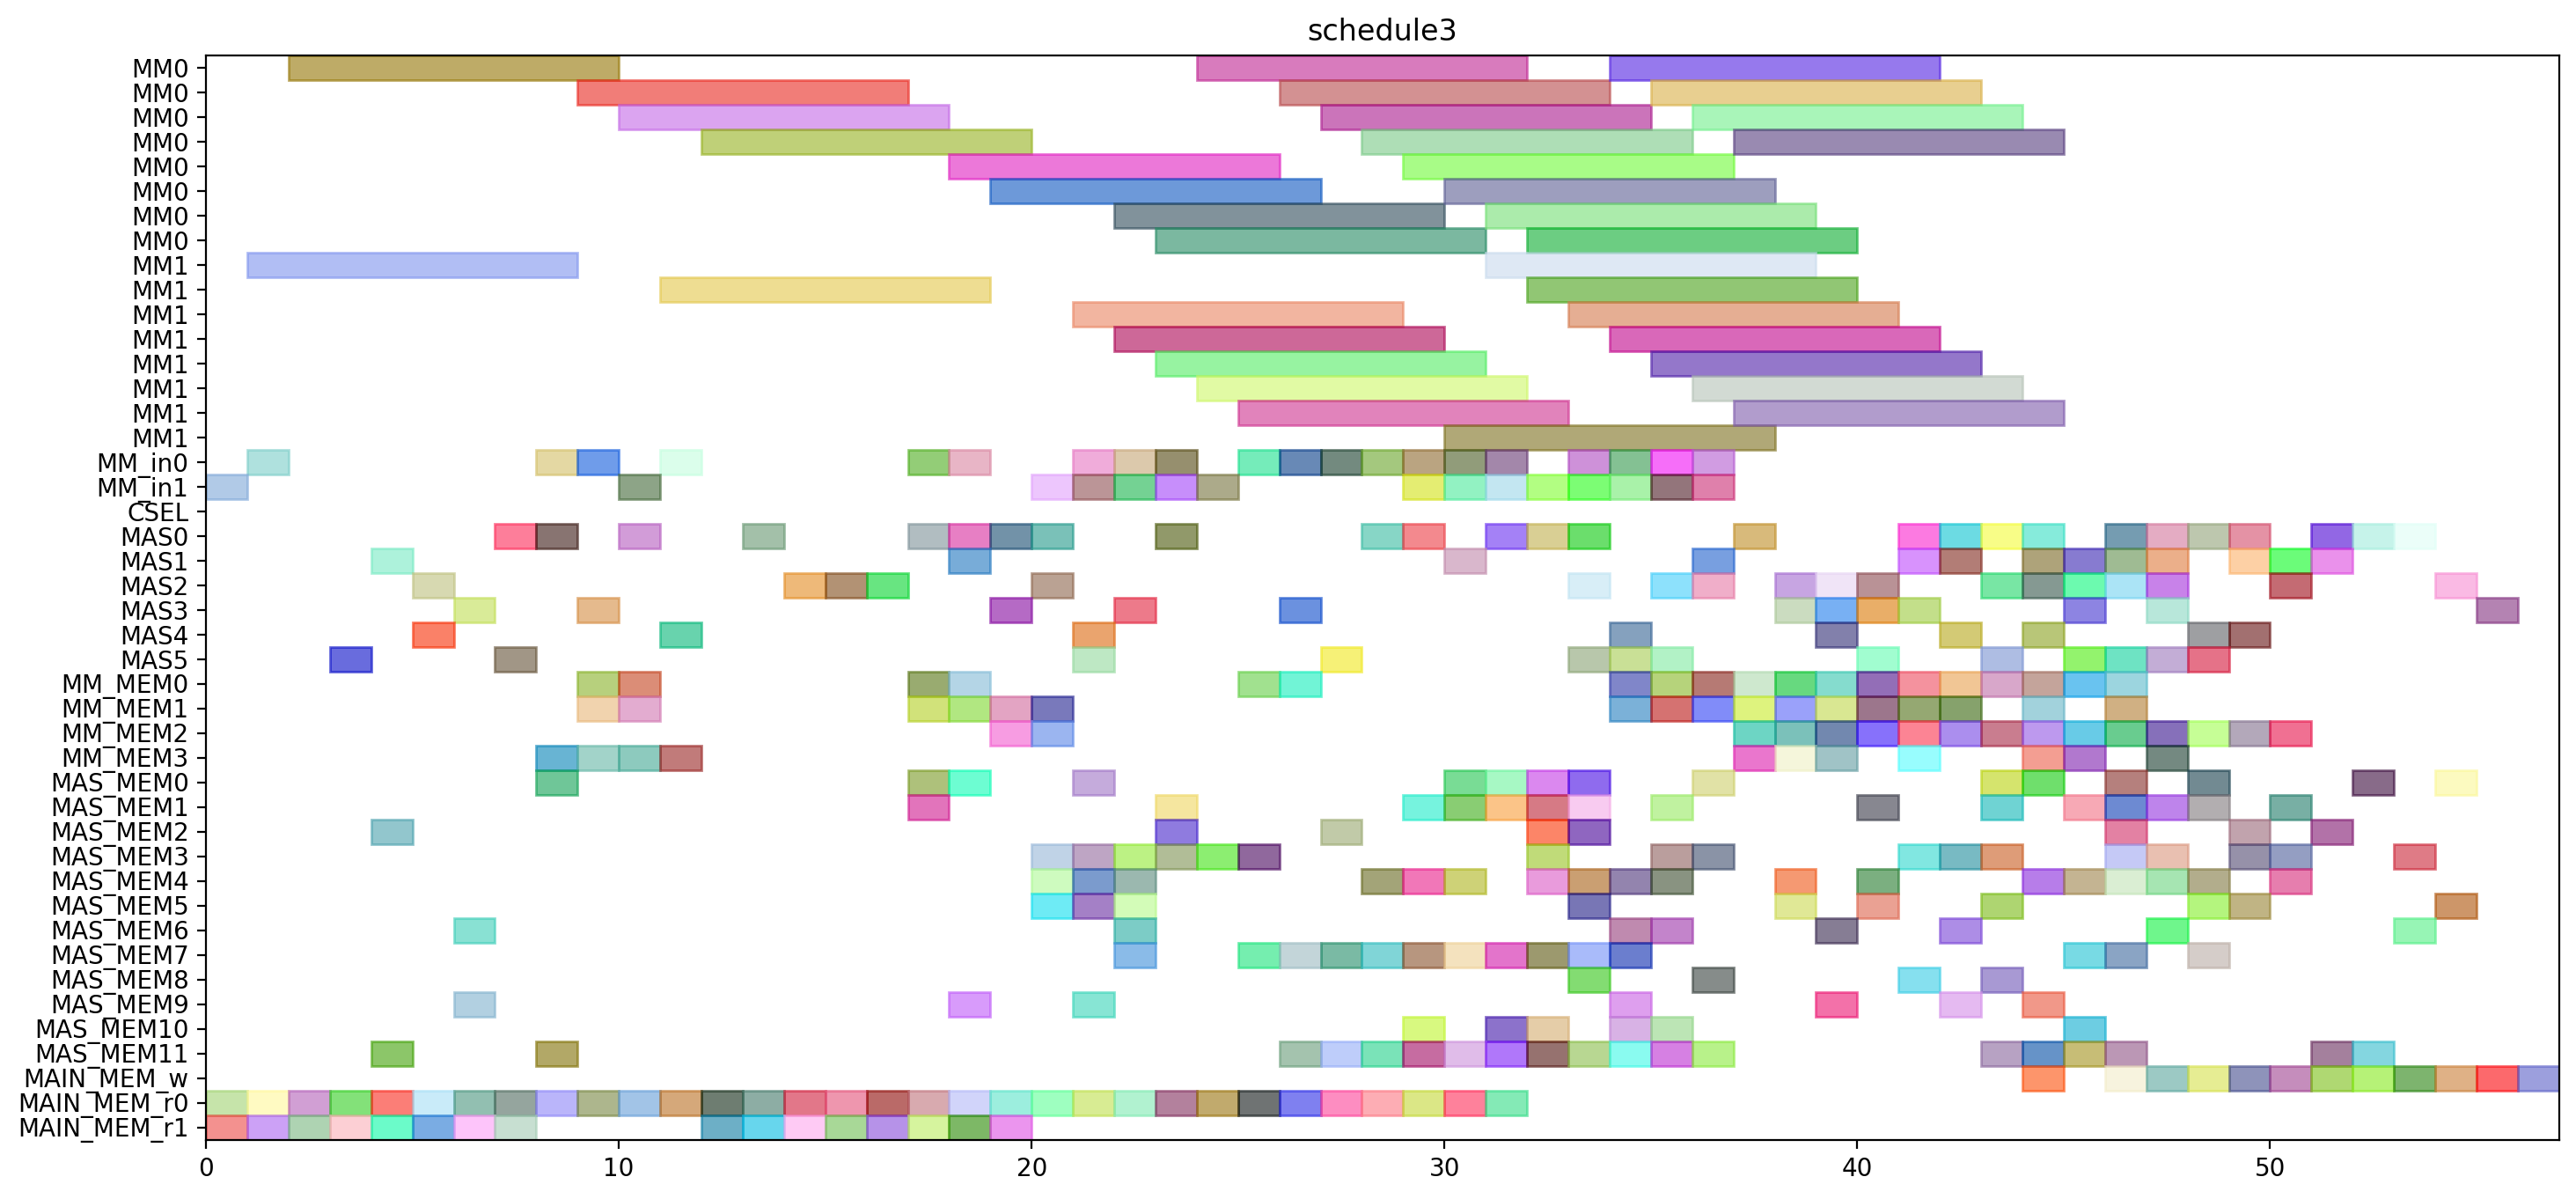

Generate this figure with Python:
from pyschedule import Scenario, solvers, plotters, alt


def solve():
	horizon = 169
	S = Scenario("schedule3", horizon=horizon)

	# resource
	MM = S.Resources('MM', num=2, size=8)
	MM_in = S.Resources('MM_in', num=2)
	CSEL = S.Resource('CSEL')
	MAS = S.Resources('MAS', num=6, size=1, periods=range(1, horizon))
	MM_MEM = S.Resources('MM_MEM', num=4)
	MAS_MEM = S.Resources('MAS_MEM', num=12)
	MAIN_MEM_w = S.Resource('MAIN_MEM_w', size=1)
	MAIN_MEM_r = S.Resources('MAIN_MEM_r', num=2)

	# result of previous scheduling
	c_qinv_denom_inv1__in = S.Task('c_qinv_denom_inv1__in', length=1, delay_cost=1)
	S += c_qinv_denom_inv1__in >= 0
	c_qinv_denom_inv1__in += MM_in[1]

	c_qinv_denom_inv1__mem0 = S.Task('c_qinv_denom_inv1__mem0', length=1, delay_cost=1)
	S += c_qinv_denom_inv1__mem0 >= 0
	c_qinv_denom_inv1__mem0 += MAIN_MEM_r[0]

	c_qinv_denom_inv1__mem1 = S.Task('c_qinv_denom_inv1__mem1', length=1, delay_cost=1)
	S += c_qinv_denom_inv1__mem1 >= 0
	c_qinv_denom_inv1__mem1 += MAIN_MEM_r[1]

	c_qinv_denom_inv0_in = S.Task('c_qinv_denom_inv0_in', length=1, delay_cost=1)
	S += c_qinv_denom_inv0_in >= 1
	c_qinv_denom_inv0_in += MM_in[0]

	c_qinv_denom_inv0_mem0 = S.Task('c_qinv_denom_inv0_mem0', length=1, delay_cost=1)
	S += c_qinv_denom_inv0_mem0 >= 1
	c_qinv_denom_inv0_mem0 += MAIN_MEM_r[0]

	c_qinv_denom_inv0_mem1 = S.Task('c_qinv_denom_inv0_mem1', length=1, delay_cost=1)
	S += c_qinv_denom_inv0_mem1 >= 1
	c_qinv_denom_inv0_mem1 += MAIN_MEM_r[1]

	c_qinv_denom_inv1_ = S.Task('c_qinv_denom_inv1_', length=8, delay_cost=1)
	S += c_qinv_denom_inv1_ >= 1
	c_qinv_denom_inv1_ += MM[1]

	c2_t21_mem0 = S.Task('c2_t21_mem0', length=1, delay_cost=1)
	S += c2_t21_mem0 >= 2
	c2_t21_mem0 += MAIN_MEM_r[0]

	c2_t21_mem1 = S.Task('c2_t21_mem1', length=1, delay_cost=1)
	S += c2_t21_mem1 >= 2
	c2_t21_mem1 += MAIN_MEM_r[1]

	c_qinv_denom_inv0 = S.Task('c_qinv_denom_inv0', length=8, delay_cost=1)
	S += c_qinv_denom_inv0 >= 2
	c_qinv_denom_inv0 += MM[0]

	c2_t20_mem0 = S.Task('c2_t20_mem0', length=1, delay_cost=1)
	S += c2_t20_mem0 >= 3
	c2_t20_mem0 += MAIN_MEM_r[0]

	c2_t20_mem1 = S.Task('c2_t20_mem1', length=1, delay_cost=1)
	S += c2_t20_mem1 >= 3
	c2_t20_mem1 += MAIN_MEM_r[1]

	c2_t21 = S.Task('c2_t21', length=1, delay_cost=1)
	S += c2_t21 >= 3
	c2_t21 += MAS[5]

	c0_t21_mem0 = S.Task('c0_t21_mem0', length=1, delay_cost=1)
	S += c0_t21_mem0 >= 4
	c0_t21_mem0 += MAIN_MEM_r[0]

	c0_t21_mem1 = S.Task('c0_t21_mem1', length=1, delay_cost=1)
	S += c0_t21_mem1 >= 4
	c0_t21_mem1 += MAIN_MEM_r[1]

	c2_t20 = S.Task('c2_t20', length=1, delay_cost=1)
	S += c2_t20 >= 4
	c2_t20 += MAS[1]

	c2_t4_t2_mem0 = S.Task('c2_t4_t2_mem0', length=1, delay_cost=1)
	S += c2_t4_t2_mem0 >= 4
	c2_t4_t2_mem0 += MAS_MEM[2]

	c2_t4_t2_mem1 = S.Task('c2_t4_t2_mem1', length=1, delay_cost=1)
	S += c2_t4_t2_mem1 >= 4
	c2_t4_t2_mem1 += MAS_MEM[11]

	c0_t20_mem0 = S.Task('c0_t20_mem0', length=1, delay_cost=1)
	S += c0_t20_mem0 >= 5
	c0_t20_mem0 += MAIN_MEM_r[0]

	c0_t20_mem1 = S.Task('c0_t20_mem1', length=1, delay_cost=1)
	S += c0_t20_mem1 >= 5
	c0_t20_mem1 += MAIN_MEM_r[1]

	c0_t21 = S.Task('c0_t21', length=1, delay_cost=1)
	S += c0_t21 >= 5
	c0_t21 += MAS[4]

	c2_t4_t2 = S.Task('c2_t4_t2', length=1, delay_cost=1)
	S += c2_t4_t2 >= 5
	c2_t4_t2 += MAS[2]

	c0_t20 = S.Task('c0_t20', length=1, delay_cost=1)
	S += c0_t20 >= 6
	c0_t20 += MAS[3]

	c0_t4_t2_mem0 = S.Task('c0_t4_t2_mem0', length=1, delay_cost=1)
	S += c0_t4_t2_mem0 >= 6
	c0_t4_t2_mem0 += MAS_MEM[6]

	c0_t4_t2_mem1 = S.Task('c0_t4_t2_mem1', length=1, delay_cost=1)
	S += c0_t4_t2_mem1 >= 6
	c0_t4_t2_mem1 += MAS_MEM[9]

	c1_t21_mem0 = S.Task('c1_t21_mem0', length=1, delay_cost=1)
	S += c1_t21_mem0 >= 6
	c1_t21_mem0 += MAIN_MEM_r[0]

	c1_t21_mem1 = S.Task('c1_t21_mem1', length=1, delay_cost=1)
	S += c1_t21_mem1 >= 6
	c1_t21_mem1 += MAIN_MEM_r[1]

	c0_t4_t2 = S.Task('c0_t4_t2', length=1, delay_cost=1)
	S += c0_t4_t2 >= 7
	c0_t4_t2 += MAS[0]

	c1_t20_mem0 = S.Task('c1_t20_mem0', length=1, delay_cost=1)
	S += c1_t20_mem0 >= 7
	c1_t20_mem0 += MAIN_MEM_r[0]

	c1_t20_mem1 = S.Task('c1_t20_mem1', length=1, delay_cost=1)
	S += c1_t20_mem1 >= 7
	c1_t20_mem1 += MAIN_MEM_r[1]

	c1_t21 = S.Task('c1_t21', length=1, delay_cost=1)
	S += c1_t21 >= 7
	c1_t21 += MAS[5]

	c1_t20 = S.Task('c1_t20', length=1, delay_cost=1)
	S += c1_t20 >= 8
	c1_t20 += MAS[0]

	c1_t4_t2_mem0 = S.Task('c1_t4_t2_mem0', length=1, delay_cost=1)
	S += c1_t4_t2_mem0 >= 8
	c1_t4_t2_mem0 += MAS_MEM[0]

	c1_t4_t2_mem1 = S.Task('c1_t4_t2_mem1', length=1, delay_cost=1)
	S += c1_t4_t2_mem1 >= 8
	c1_t4_t2_mem1 += MAS_MEM[11]

	c_qinv1__t1_in = S.Task('c_qinv1__t1_in', length=1, delay_cost=1)
	S += c_qinv1__t1_in >= 8
	c_qinv1__t1_in += MM_in[0]

	c_qinv1__t1_mem0 = S.Task('c_qinv1__t1_mem0', length=1, delay_cost=1)
	S += c_qinv1__t1_mem0 >= 8
	c_qinv1__t1_mem0 += MAIN_MEM_r[0]

	c_qinv1__t1_mem1 = S.Task('c_qinv1__t1_mem1', length=1, delay_cost=1)
	S += c_qinv1__t1_mem1 >= 8
	c_qinv1__t1_mem1 += MM_MEM[3]

	c1_t4_t2 = S.Task('c1_t4_t2', length=1, delay_cost=1)
	S += c1_t4_t2 >= 9
	c1_t4_t2 += MAS[3]

	c_qinv1__t0_in = S.Task('c_qinv1__t0_in', length=1, delay_cost=1)
	S += c_qinv1__t0_in >= 9
	c_qinv1__t0_in += MM_in[0]

	c_qinv1__t0_mem0 = S.Task('c_qinv1__t0_mem0', length=1, delay_cost=1)
	S += c_qinv1__t0_mem0 >= 9
	c_qinv1__t0_mem0 += MAIN_MEM_r[0]

	c_qinv1__t0_mem1 = S.Task('c_qinv1__t0_mem1', length=1, delay_cost=1)
	S += c_qinv1__t0_mem1 >= 9
	c_qinv1__t0_mem1 += MM_MEM[1]

	c_qinv1__t1 = S.Task('c_qinv1__t1', length=8, delay_cost=1)
	S += c_qinv1__t1 >= 9
	c_qinv1__t1 += MM[0]

	c_qinv1__t3_mem0 = S.Task('c_qinv1__t3_mem0', length=1, delay_cost=1)
	S += c_qinv1__t3_mem0 >= 9
	c_qinv1__t3_mem0 += MM_MEM[0]

	c_qinv1__t3_mem1 = S.Task('c_qinv1__t3_mem1', length=1, delay_cost=1)
	S += c_qinv1__t3_mem1 >= 9
	c_qinv1__t3_mem1 += MM_MEM[3]

	c_qinv0_t0_in = S.Task('c_qinv0_t0_in', length=1, delay_cost=1)
	S += c_qinv0_t0_in >= 10
	c_qinv0_t0_in += MM_in[1]

	c_qinv0_t0_mem0 = S.Task('c_qinv0_t0_mem0', length=1, delay_cost=1)
	S += c_qinv0_t0_mem0 >= 10
	c_qinv0_t0_mem0 += MAIN_MEM_r[0]

	c_qinv0_t0_mem1 = S.Task('c_qinv0_t0_mem1', length=1, delay_cost=1)
	S += c_qinv0_t0_mem1 >= 10
	c_qinv0_t0_mem1 += MM_MEM[1]

	c_qinv0_t3_mem0 = S.Task('c_qinv0_t3_mem0', length=1, delay_cost=1)
	S += c_qinv0_t3_mem0 >= 10
	c_qinv0_t3_mem0 += MM_MEM[0]

	c_qinv0_t3_mem1 = S.Task('c_qinv0_t3_mem1', length=1, delay_cost=1)
	S += c_qinv0_t3_mem1 >= 10
	c_qinv0_t3_mem1 += MM_MEM[3]

	c_qinv1__t0 = S.Task('c_qinv1__t0', length=8, delay_cost=1)
	S += c_qinv1__t0 >= 10
	c_qinv1__t0 += MM[0]

	c_qinv1__t3 = S.Task('c_qinv1__t3', length=1, delay_cost=1)
	S += c_qinv1__t3 >= 10
	c_qinv1__t3 += MAS[0]

	c_qinv0_t0 = S.Task('c_qinv0_t0', length=8, delay_cost=1)
	S += c_qinv0_t0 >= 11
	c_qinv0_t0 += MM[1]

	c_qinv0_t1_in = S.Task('c_qinv0_t1_in', length=1, delay_cost=1)
	S += c_qinv0_t1_in >= 11
	c_qinv0_t1_in += MM_in[0]

	c_qinv0_t1_mem0 = S.Task('c_qinv0_t1_mem0', length=1, delay_cost=1)
	S += c_qinv0_t1_mem0 >= 11
	c_qinv0_t1_mem0 += MAIN_MEM_r[0]

	c_qinv0_t1_mem1 = S.Task('c_qinv0_t1_mem1', length=1, delay_cost=1)
	S += c_qinv0_t1_mem1 >= 11
	c_qinv0_t1_mem1 += MM_MEM[3]

	c_qinv0_t3 = S.Task('c_qinv0_t3', length=1, delay_cost=1)
	S += c_qinv0_t3 >= 11
	c_qinv0_t3 += MAS[4]

	c2_t0_t2_mem0 = S.Task('c2_t0_t2_mem0', length=1, delay_cost=1)
	S += c2_t0_t2_mem0 >= 12
	c2_t0_t2_mem0 += MAIN_MEM_r[0]

	c2_t0_t2_mem1 = S.Task('c2_t0_t2_mem1', length=1, delay_cost=1)
	S += c2_t0_t2_mem1 >= 12
	c2_t0_t2_mem1 += MAIN_MEM_r[1]

	c_qinv0_t1 = S.Task('c_qinv0_t1', length=8, delay_cost=1)
	S += c_qinv0_t1 >= 12
	c_qinv0_t1 += MM[0]

	c1_t1_t2_mem0 = S.Task('c1_t1_t2_mem0', length=1, delay_cost=1)
	S += c1_t1_t2_mem0 >= 13
	c1_t1_t2_mem0 += MAIN_MEM_r[0]

	c1_t1_t2_mem1 = S.Task('c1_t1_t2_mem1', length=1, delay_cost=1)
	S += c1_t1_t2_mem1 >= 13
	c1_t1_t2_mem1 += MAIN_MEM_r[1]

	c2_t0_t2 = S.Task('c2_t0_t2', length=1, delay_cost=1)
	S += c2_t0_t2 >= 13
	c2_t0_t2 += MAS[0]

	c0_t1_t2_mem0 = S.Task('c0_t1_t2_mem0', length=1, delay_cost=1)
	S += c0_t1_t2_mem0 >= 14
	c0_t1_t2_mem0 += MAIN_MEM_r[0]

	c0_t1_t2_mem1 = S.Task('c0_t1_t2_mem1', length=1, delay_cost=1)
	S += c0_t1_t2_mem1 >= 14
	c0_t1_t2_mem1 += MAIN_MEM_r[1]

	c1_t1_t2 = S.Task('c1_t1_t2', length=1, delay_cost=1)
	S += c1_t1_t2 >= 14
	c1_t1_t2 += MAS[2]

	c0_t1_t2 = S.Task('c0_t1_t2', length=1, delay_cost=1)
	S += c0_t1_t2 >= 15
	c0_t1_t2 += MAS[2]

	c2_t1_t2_mem0 = S.Task('c2_t1_t2_mem0', length=1, delay_cost=1)
	S += c2_t1_t2_mem0 >= 15
	c2_t1_t2_mem0 += MAIN_MEM_r[0]

	c2_t1_t2_mem1 = S.Task('c2_t1_t2_mem1', length=1, delay_cost=1)
	S += c2_t1_t2_mem1 >= 15
	c2_t1_t2_mem1 += MAIN_MEM_r[1]

	c2_t1_t2 = S.Task('c2_t1_t2', length=1, delay_cost=1)
	S += c2_t1_t2 >= 16
	c2_t1_t2 += MAS[2]

	c_qinv1__t2_mem0 = S.Task('c_qinv1__t2_mem0', length=1, delay_cost=1)
	S += c_qinv1__t2_mem0 >= 16
	c_qinv1__t2_mem0 += MAIN_MEM_r[0]

	c_qinv1__t2_mem1 = S.Task('c_qinv1__t2_mem1', length=1, delay_cost=1)
	S += c_qinv1__t2_mem1 >= 16
	c_qinv1__t2_mem1 += MAIN_MEM_r[1]

	c_qinv0_t2_mem0 = S.Task('c_qinv0_t2_mem0', length=1, delay_cost=1)
	S += c_qinv0_t2_mem0 >= 17
	c_qinv0_t2_mem0 += MAIN_MEM_r[0]

	c_qinv0_t2_mem1 = S.Task('c_qinv0_t2_mem1', length=1, delay_cost=1)
	S += c_qinv0_t2_mem1 >= 17
	c_qinv0_t2_mem1 += MAIN_MEM_r[1]

	c_qinv1_0_mem0 = S.Task('c_qinv1_0_mem0', length=1, delay_cost=1)
	S += c_qinv1_0_mem0 >= 17
	c_qinv1_0_mem0 += MM_MEM[0]

	c_qinv1_0_mem1 = S.Task('c_qinv1_0_mem1', length=1, delay_cost=1)
	S += c_qinv1_0_mem1 >= 17
	c_qinv1_0_mem1 += MM_MEM[1]

	c_qinv1__t2 = S.Task('c_qinv1__t2', length=1, delay_cost=1)
	S += c_qinv1__t2 >= 17
	c_qinv1__t2 += MAS[0]

	c_qinv1__t4_in = S.Task('c_qinv1__t4_in', length=1, delay_cost=1)
	S += c_qinv1__t4_in >= 17
	c_qinv1__t4_in += MM_in[0]

	c_qinv1__t4_mem0 = S.Task('c_qinv1__t4_mem0', length=1, delay_cost=1)
	S += c_qinv1__t4_mem0 >= 17
	c_qinv1__t4_mem0 += MAS_MEM[0]

	c_qinv1__t4_mem1 = S.Task('c_qinv1__t4_mem1', length=1, delay_cost=1)
	S += c_qinv1__t4_mem1 >= 17
	c_qinv1__t4_mem1 += MAS_MEM[1]

	c1_t0_t2_mem0 = S.Task('c1_t0_t2_mem0', length=1, delay_cost=1)
	S += c1_t0_t2_mem0 >= 18
	c1_t0_t2_mem0 += MAIN_MEM_r[0]

	c1_t0_t2_mem1 = S.Task('c1_t0_t2_mem1', length=1, delay_cost=1)
	S += c1_t0_t2_mem1 >= 18
	c1_t0_t2_mem1 += MAIN_MEM_r[1]

	c_qinv0_t2 = S.Task('c_qinv0_t2', length=1, delay_cost=1)
	S += c_qinv0_t2 >= 18
	c_qinv0_t2 += MAS[0]

	c_qinv0_t4_in = S.Task('c_qinv0_t4_in', length=1, delay_cost=1)
	S += c_qinv0_t4_in >= 18
	c_qinv0_t4_in += MM_in[0]

	c_qinv0_t4_mem0 = S.Task('c_qinv0_t4_mem0', length=1, delay_cost=1)
	S += c_qinv0_t4_mem0 >= 18
	c_qinv0_t4_mem0 += MAS_MEM[0]

	c_qinv0_t4_mem1 = S.Task('c_qinv0_t4_mem1', length=1, delay_cost=1)
	S += c_qinv0_t4_mem1 >= 18
	c_qinv0_t4_mem1 += MAS_MEM[9]

	c_qinv1_0 = S.Task('c_qinv1_0', length=1, delay_cost=1)
	S += c_qinv1_0 >= 18
	c_qinv1_0 += MAS[1]

	c_qinv1__t4 = S.Task('c_qinv1__t4', length=8, delay_cost=1)
	S += c_qinv1__t4 >= 18
	c_qinv1__t4 += MM[0]

	c_qinv1__t5_mem0 = S.Task('c_qinv1__t5_mem0', length=1, delay_cost=1)
	S += c_qinv1__t5_mem0 >= 18
	c_qinv1__t5_mem0 += MM_MEM[0]

	c_qinv1__t5_mem1 = S.Task('c_qinv1__t5_mem1', length=1, delay_cost=1)
	S += c_qinv1__t5_mem1 >= 18
	c_qinv1__t5_mem1 += MM_MEM[1]

	c0_t0_t2_mem0 = S.Task('c0_t0_t2_mem0', length=1, delay_cost=1)
	S += c0_t0_t2_mem0 >= 19
	c0_t0_t2_mem0 += MAIN_MEM_r[0]

	c0_t0_t2_mem1 = S.Task('c0_t0_t2_mem1', length=1, delay_cost=1)
	S += c0_t0_t2_mem1 >= 19
	c0_t0_t2_mem1 += MAIN_MEM_r[1]

	c1_t0_t2 = S.Task('c1_t0_t2', length=1, delay_cost=1)
	S += c1_t0_t2 >= 19
	c1_t0_t2 += MAS[0]

	c_qinv00_mem0 = S.Task('c_qinv00_mem0', length=1, delay_cost=1)
	S += c_qinv00_mem0 >= 19
	c_qinv00_mem0 += MM_MEM[2]

	c_qinv00_mem1 = S.Task('c_qinv00_mem1', length=1, delay_cost=1)
	S += c_qinv00_mem1 >= 19
	c_qinv00_mem1 += MM_MEM[1]

	c_qinv0_t4 = S.Task('c_qinv0_t4', length=8, delay_cost=1)
	S += c_qinv0_t4 >= 19
	c_qinv0_t4 += MM[0]

	c_qinv1__t5 = S.Task('c_qinv1__t5', length=1, delay_cost=1)
	S += c_qinv1__t5 >= 19
	c_qinv1__t5 += MAS[3]

	c0_t0_t2 = S.Task('c0_t0_t2', length=1, delay_cost=1)
	S += c0_t0_t2 >= 20
	c0_t0_t2 += MAS[0]

	c1_t0_t0_in = S.Task('c1_t0_t0_in', length=1, delay_cost=1)
	S += c1_t0_t0_in >= 20
	c1_t0_t0_in += MM_in[1]

	c1_t0_t0_mem0 = S.Task('c1_t0_t0_mem0', length=1, delay_cost=1)
	S += c1_t0_t0_mem0 >= 20
	c1_t0_t0_mem0 += MAIN_MEM_r[0]

	c1_t0_t0_mem1 = S.Task('c1_t0_t0_mem1', length=1, delay_cost=1)
	S += c1_t0_t0_mem1 >= 20
	c1_t0_t0_mem1 += MAS_MEM[5]

	c1_t30_mem0 = S.Task('c1_t30_mem0', length=1, delay_cost=1)
	S += c1_t30_mem0 >= 20
	c1_t30_mem0 += MAS_MEM[4]

	c1_t30_mem1 = S.Task('c1_t30_mem1', length=1, delay_cost=1)
	S += c1_t30_mem1 >= 20
	c1_t30_mem1 += MAS_MEM[3]

	c_qinv00 = S.Task('c_qinv00', length=1, delay_cost=1)
	S += c_qinv00 >= 20
	c_qinv00 += MAS[2]

	c_qinv0_t5_mem0 = S.Task('c_qinv0_t5_mem0', length=1, delay_cost=1)
	S += c_qinv0_t5_mem0 >= 20
	c_qinv0_t5_mem0 += MM_MEM[2]

	c_qinv0_t5_mem1 = S.Task('c_qinv0_t5_mem1', length=1, delay_cost=1)
	S += c_qinv0_t5_mem1 >= 20
	c_qinv0_t5_mem1 += MM_MEM[1]

	c0_t0_t0_in = S.Task('c0_t0_t0_in', length=1, delay_cost=1)
	S += c0_t0_t0_in >= 21
	c0_t0_t0_in += MM_in[0]

	c0_t0_t0_mem0 = S.Task('c0_t0_t0_mem0', length=1, delay_cost=1)
	S += c0_t0_t0_mem0 >= 21
	c0_t0_t0_mem0 += MAIN_MEM_r[0]

	c0_t0_t0_mem1 = S.Task('c0_t0_t0_mem1', length=1, delay_cost=1)
	S += c0_t0_t0_mem1 >= 21
	c0_t0_t0_mem1 += MAS_MEM[5]

	c0_t30_mem0 = S.Task('c0_t30_mem0', length=1, delay_cost=1)
	S += c0_t30_mem0 >= 21
	c0_t30_mem0 += MAS_MEM[4]

	c0_t30_mem1 = S.Task('c0_t30_mem1', length=1, delay_cost=1)
	S += c0_t30_mem1 >= 21
	c0_t30_mem1 += MAS_MEM[3]

	c1_t0_t0 = S.Task('c1_t0_t0', length=8, delay_cost=1)
	S += c1_t0_t0 >= 21
	c1_t0_t0 += MM[1]

	c1_t30 = S.Task('c1_t30', length=1, delay_cost=1)
	S += c1_t30 >= 21
	c1_t30 += MAS[4]

	c1_t4_t0_in = S.Task('c1_t4_t0_in', length=1, delay_cost=1)
	S += c1_t4_t0_in >= 21
	c1_t4_t0_in += MM_in[1]

	c1_t4_t0_mem0 = S.Task('c1_t4_t0_mem0', length=1, delay_cost=1)
	S += c1_t4_t0_mem0 >= 21
	c1_t4_t0_mem0 += MAS_MEM[0]

	c1_t4_t0_mem1 = S.Task('c1_t4_t0_mem1', length=1, delay_cost=1)
	S += c1_t4_t0_mem1 >= 21
	c1_t4_t0_mem1 += MAS_MEM[9]

	c_qinv0_t5 = S.Task('c_qinv0_t5', length=1, delay_cost=1)
	S += c_qinv0_t5 >= 21
	c_qinv0_t5 += MAS[5]

	c0_t0_t0 = S.Task('c0_t0_t0', length=8, delay_cost=1)
	S += c0_t0_t0 >= 22
	c0_t0_t0 += MM[0]

	c0_t30 = S.Task('c0_t30', length=1, delay_cost=1)
	S += c0_t30 >= 22
	c0_t30 += MAS[3]

	c0_t4_t0_in = S.Task('c0_t4_t0_in', length=1, delay_cost=1)
	S += c0_t4_t0_in >= 22
	c0_t4_t0_in += MM_in[0]

	c0_t4_t0_mem0 = S.Task('c0_t4_t0_mem0', length=1, delay_cost=1)
	S += c0_t4_t0_mem0 >= 22
	c0_t4_t0_mem0 += MAS_MEM[6]

	c0_t4_t0_mem1 = S.Task('c0_t4_t0_mem1', length=1, delay_cost=1)
	S += c0_t4_t0_mem1 >= 22
	c0_t4_t0_mem1 += MAS_MEM[7]

	c1_t4_t0 = S.Task('c1_t4_t0', length=8, delay_cost=1)
	S += c1_t4_t0 >= 22
	c1_t4_t0 += MM[1]

	c2_t0_t0_in = S.Task('c2_t0_t0_in', length=1, delay_cost=1)
	S += c2_t0_t0_in >= 22
	c2_t0_t0_in += MM_in[1]

	c2_t0_t0_mem0 = S.Task('c2_t0_t0_mem0', length=1, delay_cost=1)
	S += c2_t0_t0_mem0 >= 22
	c2_t0_t0_mem0 += MAIN_MEM_r[0]

	c2_t0_t0_mem1 = S.Task('c2_t0_t0_mem1', length=1, delay_cost=1)
	S += c2_t0_t0_mem1 >= 22
	c2_t0_t0_mem1 += MAS_MEM[5]

	c2_t30_mem0 = S.Task('c2_t30_mem0', length=1, delay_cost=1)
	S += c2_t30_mem0 >= 22
	c2_t30_mem0 += MAS_MEM[4]

	c2_t30_mem1 = S.Task('c2_t30_mem1', length=1, delay_cost=1)
	S += c2_t30_mem1 >= 22
	c2_t30_mem1 += MAS_MEM[3]

	c0_t4_t0 = S.Task('c0_t4_t0', length=8, delay_cost=1)
	S += c0_t4_t0 >= 23
	c0_t4_t0 += MM[0]

	c1_t1_t0_in = S.Task('c1_t1_t0_in', length=1, delay_cost=1)
	S += c1_t1_t0_in >= 23
	c1_t1_t0_in += MM_in[0]

	c1_t1_t0_mem0 = S.Task('c1_t1_t0_mem0', length=1, delay_cost=1)
	S += c1_t1_t0_mem0 >= 23
	c1_t1_t0_mem0 += MAIN_MEM_r[0]

	c1_t1_t0_mem1 = S.Task('c1_t1_t0_mem1', length=1, delay_cost=1)
	S += c1_t1_t0_mem1 >= 23
	c1_t1_t0_mem1 += MAS_MEM[3]

	c2_t0_t0 = S.Task('c2_t0_t0', length=8, delay_cost=1)
	S += c2_t0_t0 >= 23
	c2_t0_t0 += MM[1]

	c2_t30 = S.Task('c2_t30', length=1, delay_cost=1)
	S += c2_t30 >= 23
	c2_t30 += MAS[0]

	c2_t4_t0_in = S.Task('c2_t4_t0_in', length=1, delay_cost=1)
	S += c2_t4_t0_in >= 23
	c2_t4_t0_in += MM_in[1]

	c2_t4_t0_mem0 = S.Task('c2_t4_t0_mem0', length=1, delay_cost=1)
	S += c2_t4_t0_mem0 >= 23
	c2_t4_t0_mem0 += MAS_MEM[2]

	c2_t4_t0_mem1 = S.Task('c2_t4_t0_mem1', length=1, delay_cost=1)
	S += c2_t4_t0_mem1 >= 23
	c2_t4_t0_mem1 += MAS_MEM[1]

	c1_t1_t0 = S.Task('c1_t1_t0', length=8, delay_cost=1)
	S += c1_t1_t0 >= 24
	c1_t1_t0 += MM[0]

	c2_t1_t0_in = S.Task('c2_t1_t0_in', length=1, delay_cost=1)
	S += c2_t1_t0_in >= 24
	c2_t1_t0_in += MM_in[1]

	c2_t1_t0_mem0 = S.Task('c2_t1_t0_mem0', length=1, delay_cost=1)
	S += c2_t1_t0_mem0 >= 24
	c2_t1_t0_mem0 += MAIN_MEM_r[0]

	c2_t1_t0_mem1 = S.Task('c2_t1_t0_mem1', length=1, delay_cost=1)
	S += c2_t1_t0_mem1 >= 24
	c2_t1_t0_mem1 += MAS_MEM[3]

	c2_t4_t0 = S.Task('c2_t4_t0', length=8, delay_cost=1)
	S += c2_t4_t0 >= 24
	c2_t4_t0 += MM[1]

	c0_t1_t0_in = S.Task('c0_t1_t0_in', length=1, delay_cost=1)
	S += c0_t1_t0_in >= 25
	c0_t1_t0_in += MM_in[0]

	c0_t1_t0_mem0 = S.Task('c0_t1_t0_mem0', length=1, delay_cost=1)
	S += c0_t1_t0_mem0 >= 25
	c0_t1_t0_mem0 += MAIN_MEM_r[0]

	c0_t1_t0_mem1 = S.Task('c0_t1_t0_mem1', length=1, delay_cost=1)
	S += c0_t1_t0_mem1 >= 25
	c0_t1_t0_mem1 += MAS_MEM[3]

	c2_t1_t0 = S.Task('c2_t1_t0', length=8, delay_cost=1)
	S += c2_t1_t0 >= 25
	c2_t1_t0 += MM[1]

	c_qinv1_1_mem0 = S.Task('c_qinv1_1_mem0', length=1, delay_cost=1)
	S += c_qinv1_1_mem0 >= 25
	c_qinv1_1_mem0 += MM_MEM[0]

	c_qinv1_1_mem1 = S.Task('c_qinv1_1_mem1', length=1, delay_cost=1)
	S += c_qinv1_1_mem1 >= 25
	c_qinv1_1_mem1 += MAS_MEM[7]

	c0_t1_t0 = S.Task('c0_t1_t0', length=8, delay_cost=1)
	S += c0_t1_t0 >= 26
	c0_t1_t0 += MM[0]

	c0_t1_t1_in = S.Task('c0_t1_t1_in', length=1, delay_cost=1)
	S += c0_t1_t1_in >= 26
	c0_t1_t1_in += MM_in[0]

	c0_t1_t1_mem0 = S.Task('c0_t1_t1_mem0', length=1, delay_cost=1)
	S += c0_t1_t1_mem0 >= 26
	c0_t1_t1_mem0 += MAIN_MEM_r[0]

	c0_t1_t1_mem1 = S.Task('c0_t1_t1_mem1', length=1, delay_cost=1)
	S += c0_t1_t1_mem1 >= 26
	c0_t1_t1_mem1 += MAS_MEM[7]

	c_qinv01_mem0 = S.Task('c_qinv01_mem0', length=1, delay_cost=1)
	S += c_qinv01_mem0 >= 26
	c_qinv01_mem0 += MM_MEM[0]

	c_qinv01_mem1 = S.Task('c_qinv01_mem1', length=1, delay_cost=1)
	S += c_qinv01_mem1 >= 26
	c_qinv01_mem1 += MAS_MEM[11]

	c_qinv1_1 = S.Task('c_qinv1_1', length=1, delay_cost=1)
	S += c_qinv1_1 >= 26
	c_qinv1_1 += MAS[3]

	c0_t1_t1 = S.Task('c0_t1_t1', length=8, delay_cost=1)
	S += c0_t1_t1 >= 27
	c0_t1_t1 += MM[0]

	c2_t0_t1_in = S.Task('c2_t0_t1_in', length=1, delay_cost=1)
	S += c2_t0_t1_in >= 27
	c2_t0_t1_in += MM_in[0]

	c2_t0_t1_mem0 = S.Task('c2_t0_t1_mem0', length=1, delay_cost=1)
	S += c2_t0_t1_mem0 >= 27
	c2_t0_t1_mem0 += MAIN_MEM_r[0]

	c2_t0_t1_mem1 = S.Task('c2_t0_t1_mem1', length=1, delay_cost=1)
	S += c2_t0_t1_mem1 >= 27
	c2_t0_t1_mem1 += MAS_MEM[11]

	c2_t1_t3_mem0 = S.Task('c2_t1_t3_mem0', length=1, delay_cost=1)
	S += c2_t1_t3_mem0 >= 27
	c2_t1_t3_mem0 += MAS_MEM[2]

	c2_t1_t3_mem1 = S.Task('c2_t1_t3_mem1', length=1, delay_cost=1)
	S += c2_t1_t3_mem1 >= 27
	c2_t1_t3_mem1 += MAS_MEM[7]

	c_qinv01 = S.Task('c_qinv01', length=1, delay_cost=1)
	S += c_qinv01 >= 27
	c_qinv01 += MAS[5]

	c0_t0_t3_mem0 = S.Task('c0_t0_t3_mem0', length=1, delay_cost=1)
	S += c0_t0_t3_mem0 >= 28
	c0_t0_t3_mem0 += MAS_MEM[4]

	c0_t0_t3_mem1 = S.Task('c0_t0_t3_mem1', length=1, delay_cost=1)
	S += c0_t0_t3_mem1 >= 28
	c0_t0_t3_mem1 += MAS_MEM[11]

	c1_t1_t1_in = S.Task('c1_t1_t1_in', length=1, delay_cost=1)
	S += c1_t1_t1_in >= 28
	c1_t1_t1_in += MM_in[0]

	c1_t1_t1_mem0 = S.Task('c1_t1_t1_mem0', length=1, delay_cost=1)
	S += c1_t1_t1_mem0 >= 28
	c1_t1_t1_mem0 += MAIN_MEM_r[0]

	c1_t1_t1_mem1 = S.Task('c1_t1_t1_mem1', length=1, delay_cost=1)
	S += c1_t1_t1_mem1 >= 28
	c1_t1_t1_mem1 += MAS_MEM[7]

	c2_t0_t1 = S.Task('c2_t0_t1', length=8, delay_cost=1)
	S += c2_t0_t1 >= 28
	c2_t0_t1 += MM[0]

	c2_t1_t3 = S.Task('c2_t1_t3', length=1, delay_cost=1)
	S += c2_t1_t3 >= 28
	c2_t1_t3 += MAS[0]

	c0_t0_t1_in = S.Task('c0_t0_t1_in', length=1, delay_cost=1)
	S += c0_t0_t1_in >= 29
	c0_t0_t1_in += MM_in[1]

	c0_t0_t1_mem0 = S.Task('c0_t0_t1_mem0', length=1, delay_cost=1)
	S += c0_t0_t1_mem0 >= 29
	c0_t0_t1_mem0 += MAIN_MEM_r[0]

	c0_t0_t1_mem1 = S.Task('c0_t0_t1_mem1', length=1, delay_cost=1)
	S += c0_t0_t1_mem1 >= 29
	c0_t0_t1_mem1 += MAS_MEM[11]

	c0_t0_t3 = S.Task('c0_t0_t3', length=1, delay_cost=1)
	S += c0_t0_t3 >= 29
	c0_t0_t3 += MAS[0]

	c1_t1_t1 = S.Task('c1_t1_t1', length=8, delay_cost=1)
	S += c1_t1_t1 >= 29
	c1_t1_t1 += MM[0]

	c2_t1_t4_in = S.Task('c2_t1_t4_in', length=1, delay_cost=1)
	S += c2_t1_t4_in >= 29
	c2_t1_t4_in += MM_in[0]

	c2_t1_t4_mem0 = S.Task('c2_t1_t4_mem0', length=1, delay_cost=1)
	S += c2_t1_t4_mem0 >= 29
	c2_t1_t4_mem0 += MAS_MEM[4]

	c2_t1_t4_mem1 = S.Task('c2_t1_t4_mem1', length=1, delay_cost=1)
	S += c2_t1_t4_mem1 >= 29
	c2_t1_t4_mem1 += MAS_MEM[1]

	c2_t31_mem0 = S.Task('c2_t31_mem0', length=1, delay_cost=1)
	S += c2_t31_mem0 >= 29
	c2_t31_mem0 += MAS_MEM[10]

	c2_t31_mem1 = S.Task('c2_t31_mem1', length=1, delay_cost=1)
	S += c2_t31_mem1 >= 29
	c2_t31_mem1 += MAS_MEM[7]

	c0_t0_t1 = S.Task('c0_t0_t1', length=8, delay_cost=1)
	S += c0_t0_t1 >= 30
	c0_t0_t1 += MM[1]

	c0_t0_t4_in = S.Task('c0_t0_t4_in', length=1, delay_cost=1)
	S += c0_t0_t4_in >= 30
	c0_t0_t4_in += MM_in[1]

	c0_t0_t4_mem0 = S.Task('c0_t0_t4_mem0', length=1, delay_cost=1)
	S += c0_t0_t4_mem0 >= 30
	c0_t0_t4_mem0 += MAS_MEM[0]

	c0_t0_t4_mem1 = S.Task('c0_t0_t4_mem1', length=1, delay_cost=1)
	S += c0_t0_t4_mem1 >= 30
	c0_t0_t4_mem1 += MAS_MEM[1]

	c1_t0_t3_mem0 = S.Task('c1_t0_t3_mem0', length=1, delay_cost=1)
	S += c1_t0_t3_mem0 >= 30
	c1_t0_t3_mem0 += MAS_MEM[4]

	c1_t0_t3_mem1 = S.Task('c1_t0_t3_mem1', length=1, delay_cost=1)
	S += c1_t0_t3_mem1 >= 30
	c1_t0_t3_mem1 += MAS_MEM[11]

	c2_t1_t1_in = S.Task('c2_t1_t1_in', length=1, delay_cost=1)
	S += c2_t1_t1_in >= 30
	c2_t1_t1_in += MM_in[0]

	c2_t1_t1_mem0 = S.Task('c2_t1_t1_mem0', length=1, delay_cost=1)
	S += c2_t1_t1_mem0 >= 30
	c2_t1_t1_mem0 += MAIN_MEM_r[0]

	c2_t1_t1_mem1 = S.Task('c2_t1_t1_mem1', length=1, delay_cost=1)
	S += c2_t1_t1_mem1 >= 30
	c2_t1_t1_mem1 += MAS_MEM[7]

	c2_t1_t4 = S.Task('c2_t1_t4', length=8, delay_cost=1)
	S += c2_t1_t4 >= 30
	c2_t1_t4 += MM[0]

	c2_t31 = S.Task('c2_t31', length=1, delay_cost=1)
	S += c2_t31 >= 30
	c2_t31 += MAS[1]

	c0_t0_t4 = S.Task('c0_t0_t4', length=8, delay_cost=1)
	S += c0_t0_t4 >= 31
	c0_t0_t4 += MM[1]

	c1_t0_t1_in = S.Task('c1_t0_t1_in', length=1, delay_cost=1)
	S += c1_t0_t1_in >= 31
	c1_t0_t1_in += MM_in[0]

	c1_t0_t1_mem0 = S.Task('c1_t0_t1_mem0', length=1, delay_cost=1)
	S += c1_t0_t1_mem0 >= 31
	c1_t0_t1_mem0 += MAIN_MEM_r[0]

	c1_t0_t1_mem1 = S.Task('c1_t0_t1_mem1', length=1, delay_cost=1)
	S += c1_t0_t1_mem1 >= 31
	c1_t0_t1_mem1 += MAS_MEM[11]

	c1_t0_t3 = S.Task('c1_t0_t3', length=1, delay_cost=1)
	S += c1_t0_t3 >= 31
	c1_t0_t3 += MAS[0]

	c1_t0_t4_in = S.Task('c1_t0_t4_in', length=1, delay_cost=1)
	S += c1_t0_t4_in >= 31
	c1_t0_t4_in += MM_in[1]

	c1_t0_t4_mem0 = S.Task('c1_t0_t4_mem0', length=1, delay_cost=1)
	S += c1_t0_t4_mem0 >= 31
	c1_t0_t4_mem0 += MAS_MEM[0]

	c1_t0_t4_mem1 = S.Task('c1_t0_t4_mem1', length=1, delay_cost=1)
	S += c1_t0_t4_mem1 >= 31
	c1_t0_t4_mem1 += MAS_MEM[1]

	c1_t31_mem0 = S.Task('c1_t31_mem0', length=1, delay_cost=1)
	S += c1_t31_mem0 >= 31
	c1_t31_mem0 += MAS_MEM[10]

	c1_t31_mem1 = S.Task('c1_t31_mem1', length=1, delay_cost=1)
	S += c1_t31_mem1 >= 31
	c1_t31_mem1 += MAS_MEM[7]

	c2_t1_t1 = S.Task('c2_t1_t1', length=8, delay_cost=1)
	S += c2_t1_t1 >= 31
	c2_t1_t1 += MM[0]

	c0_t1_t3_mem0 = S.Task('c0_t1_t3_mem0', length=1, delay_cost=1)
	S += c0_t1_t3_mem0 >= 32
	c0_t1_t3_mem0 += MAS_MEM[2]

	c0_t1_t3_mem1 = S.Task('c0_t1_t3_mem1', length=1, delay_cost=1)
	S += c0_t1_t3_mem1 >= 32
	c0_t1_t3_mem1 += MAS_MEM[7]

	c1_t0_t1 = S.Task('c1_t0_t1', length=8, delay_cost=1)
	S += c1_t0_t1 >= 32
	c1_t0_t1 += MM[0]

	c1_t0_t4 = S.Task('c1_t0_t4', length=8, delay_cost=1)
	S += c1_t0_t4 >= 32
	c1_t0_t4 += MM[1]

	c1_t31 = S.Task('c1_t31', length=1, delay_cost=1)
	S += c1_t31 >= 32
	c1_t31 += MAS[0]

	c1_t4_t1_in = S.Task('c1_t4_t1_in', length=1, delay_cost=1)
	S += c1_t4_t1_in >= 32
	c1_t4_t1_in += MM_in[1]

	c1_t4_t1_mem0 = S.Task('c1_t4_t1_mem0', length=1, delay_cost=1)
	S += c1_t4_t1_mem0 >= 32
	c1_t4_t1_mem0 += MAS_MEM[10]

	c1_t4_t1_mem1 = S.Task('c1_t4_t1_mem1', length=1, delay_cost=1)
	S += c1_t4_t1_mem1 >= 32
	c1_t4_t1_mem1 += MAS_MEM[1]

	c2_t0_t3_mem0 = S.Task('c2_t0_t3_mem0', length=1, delay_cost=1)
	S += c2_t0_t3_mem0 >= 32
	c2_t0_t3_mem0 += MAS_MEM[4]

	c2_t0_t3_mem1 = S.Task('c2_t0_t3_mem1', length=1, delay_cost=1)
	S += c2_t0_t3_mem1 >= 32
	c2_t0_t3_mem1 += MAS_MEM[11]

	c2_t4_t3_mem0 = S.Task('c2_t4_t3_mem0', length=1, delay_cost=1)
	S += c2_t4_t3_mem0 >= 32
	c2_t4_t3_mem0 += MAS_MEM[0]

	c2_t4_t3_mem1 = S.Task('c2_t4_t3_mem1', length=1, delay_cost=1)
	S += c2_t4_t3_mem1 >= 32
	c2_t4_t3_mem1 += MAS_MEM[3]

	c0_t1_t3 = S.Task('c0_t1_t3', length=1, delay_cost=1)
	S += c0_t1_t3 >= 33
	c0_t1_t3 += MAS[0]

	c1_t1_t3_mem0 = S.Task('c1_t1_t3_mem0', length=1, delay_cost=1)
	S += c1_t1_t3_mem0 >= 33
	c1_t1_t3_mem0 += MAS_MEM[2]

	c1_t1_t3_mem1 = S.Task('c1_t1_t3_mem1', length=1, delay_cost=1)
	S += c1_t1_t3_mem1 >= 33
	c1_t1_t3_mem1 += MAS_MEM[7]

	c1_t4_t1 = S.Task('c1_t4_t1', length=8, delay_cost=1)
	S += c1_t4_t1 >= 33
	c1_t4_t1 += MM[1]

	c1_t4_t3_mem0 = S.Task('c1_t4_t3_mem0', length=1, delay_cost=1)
	S += c1_t4_t3_mem0 >= 33
	c1_t4_t3_mem0 += MAS_MEM[8]

	c1_t4_t3_mem1 = S.Task('c1_t4_t3_mem1', length=1, delay_cost=1)
	S += c1_t4_t3_mem1 >= 33
	c1_t4_t3_mem1 += MAS_MEM[1]

	c2_t0_t3 = S.Task('c2_t0_t3', length=1, delay_cost=1)
	S += c2_t0_t3 >= 33
	c2_t0_t3 += MAS[5]

	c2_t0_t4_in = S.Task('c2_t0_t4_in', length=1, delay_cost=1)
	S += c2_t0_t4_in >= 33
	c2_t0_t4_in += MM_in[0]

	c2_t0_t4_mem0 = S.Task('c2_t0_t4_mem0', length=1, delay_cost=1)
	S += c2_t0_t4_mem0 >= 33
	c2_t0_t4_mem0 += MAS_MEM[0]

	c2_t0_t4_mem1 = S.Task('c2_t0_t4_mem1', length=1, delay_cost=1)
	S += c2_t0_t4_mem1 >= 33
	c2_t0_t4_mem1 += MAS_MEM[11]

	c2_t4_t3 = S.Task('c2_t4_t3', length=1, delay_cost=1)
	S += c2_t4_t3 >= 33
	c2_t4_t3 += MAS[2]

	c2_t4_t4_in = S.Task('c2_t4_t4_in', length=1, delay_cost=1)
	S += c2_t4_t4_in >= 33
	c2_t4_t4_in += MM_in[1]

	c2_t4_t4_mem0 = S.Task('c2_t4_t4_mem0', length=1, delay_cost=1)
	S += c2_t4_t4_mem0 >= 33
	c2_t4_t4_mem0 += MAS_MEM[4]

	c2_t4_t4_mem1 = S.Task('c2_t4_t4_mem1', length=1, delay_cost=1)
	S += c2_t4_t4_mem1 >= 33
	c2_t4_t4_mem1 += MAS_MEM[5]

	c0_t10_mem0 = S.Task('c0_t10_mem0', length=1, delay_cost=1)
	S += c0_t10_mem0 >= 34
	c0_t10_mem0 += MM_MEM[0]

	c0_t10_mem1 = S.Task('c0_t10_mem1', length=1, delay_cost=1)
	S += c0_t10_mem1 >= 34
	c0_t10_mem1 += MM_MEM[1]

	c0_t31_mem0 = S.Task('c0_t31_mem0', length=1, delay_cost=1)
	S += c0_t31_mem0 >= 34
	c0_t31_mem0 += MAS_MEM[10]

	c0_t31_mem1 = S.Task('c0_t31_mem1', length=1, delay_cost=1)
	S += c0_t31_mem1 >= 34
	c0_t31_mem1 += MAS_MEM[7]

	c1_t1_t3 = S.Task('c1_t1_t3', length=1, delay_cost=1)
	S += c1_t1_t3 >= 34
	c1_t1_t3 += MAS[5]

	c1_t1_t4_in = S.Task('c1_t1_t4_in', length=1, delay_cost=1)
	S += c1_t1_t4_in >= 34
	c1_t1_t4_in += MM_in[0]

	c1_t1_t4_mem0 = S.Task('c1_t1_t4_mem0', length=1, delay_cost=1)
	S += c1_t1_t4_mem0 >= 34
	c1_t1_t4_mem0 += MAS_MEM[4]

	c1_t1_t4_mem1 = S.Task('c1_t1_t4_mem1', length=1, delay_cost=1)
	S += c1_t1_t4_mem1 >= 34
	c1_t1_t4_mem1 += MAS_MEM[11]

	c1_t4_t3 = S.Task('c1_t4_t3', length=1, delay_cost=1)
	S += c1_t4_t3 >= 34
	c1_t4_t3 += MAS[4]

	c1_t4_t4_in = S.Task('c1_t4_t4_in', length=1, delay_cost=1)
	S += c1_t4_t4_in >= 34
	c1_t4_t4_in += MM_in[1]

	c1_t4_t4_mem0 = S.Task('c1_t4_t4_mem0', length=1, delay_cost=1)
	S += c1_t4_t4_mem0 >= 34
	c1_t4_t4_mem0 += MAS_MEM[6]

	c1_t4_t4_mem1 = S.Task('c1_t4_t4_mem1', length=1, delay_cost=1)
	S += c1_t4_t4_mem1 >= 34
	c1_t4_t4_mem1 += MAS_MEM[9]

	c2_t0_t4 = S.Task('c2_t0_t4', length=8, delay_cost=1)
	S += c2_t0_t4 >= 34
	c2_t0_t4 += MM[0]

	c2_t4_t4 = S.Task('c2_t4_t4', length=8, delay_cost=1)
	S += c2_t4_t4 >= 34
	c2_t4_t4 += MM[1]

	c0_t10 = S.Task('c0_t10', length=1, delay_cost=1)
	S += c0_t10 >= 35
	c0_t10 += MAS[2]

	c0_t1_t5_mem0 = S.Task('c0_t1_t5_mem0', length=1, delay_cost=1)
	S += c0_t1_t5_mem0 >= 35
	c0_t1_t5_mem0 += MM_MEM[0]

	c0_t1_t5_mem1 = S.Task('c0_t1_t5_mem1', length=1, delay_cost=1)
	S += c0_t1_t5_mem1 >= 35
	c0_t1_t5_mem1 += MM_MEM[1]

	c0_t31 = S.Task('c0_t31', length=1, delay_cost=1)
	S += c0_t31 >= 35
	c0_t31 += MAS[5]

	c0_t4_t3_mem0 = S.Task('c0_t4_t3_mem0', length=1, delay_cost=1)
	S += c0_t4_t3_mem0 >= 35
	c0_t4_t3_mem0 += MAS_MEM[6]

	c0_t4_t3_mem1 = S.Task('c0_t4_t3_mem1', length=1, delay_cost=1)
	S += c0_t4_t3_mem1 >= 35
	c0_t4_t3_mem1 += MAS_MEM[11]

	c1_t1_t4 = S.Task('c1_t1_t4', length=8, delay_cost=1)
	S += c1_t1_t4 >= 35
	c1_t1_t4 += MM[0]

	c1_t4_t4 = S.Task('c1_t4_t4', length=8, delay_cost=1)
	S += c1_t4_t4 >= 35
	c1_t4_t4 += MM[1]

	c2_t4_t1_in = S.Task('c2_t4_t1_in', length=1, delay_cost=1)
	S += c2_t4_t1_in >= 35
	c2_t4_t1_in += MM_in[1]

	c2_t4_t1_mem0 = S.Task('c2_t4_t1_mem0', length=1, delay_cost=1)
	S += c2_t4_t1_mem0 >= 35
	c2_t4_t1_mem0 += MAS_MEM[10]

	c2_t4_t1_mem1 = S.Task('c2_t4_t1_mem1', length=1, delay_cost=1)
	S += c2_t4_t1_mem1 >= 35
	c2_t4_t1_mem1 += MAS_MEM[3]

	c0_t1_t5 = S.Task('c0_t1_t5', length=1, delay_cost=1)
	S += c0_t1_t5 >= 36
	c0_t1_t5 += MAS[2]

	c0_t4_t3 = S.Task('c0_t4_t3', length=1, delay_cost=1)
	S += c0_t4_t3 >= 36
	c0_t4_t3 += MAS[1]

	c0_t4_t4_in = S.Task('c0_t4_t4_in', length=1, delay_cost=1)
	S += c0_t4_t4_in >= 36
	c0_t4_t4_in += MM_in[1]

	c0_t4_t4_mem0 = S.Task('c0_t4_t4_mem0', length=1, delay_cost=1)
	S += c0_t4_t4_mem0 >= 36
	c0_t4_t4_mem0 += MAS_MEM[0]

	c0_t4_t4_mem1 = S.Task('c0_t4_t4_mem1', length=1, delay_cost=1)
	S += c0_t4_t4_mem1 >= 36
	c0_t4_t4_mem1 += MAS_MEM[3]

	c1_t10_mem0 = S.Task('c1_t10_mem0', length=1, delay_cost=1)
	S += c1_t10_mem0 >= 36
	c1_t10_mem0 += MM_MEM[0]

	c1_t10_mem1 = S.Task('c1_t10_mem1', length=1, delay_cost=1)
	S += c1_t10_mem1 >= 36
	c1_t10_mem1 += MM_MEM[1]

	c2_t4_t1 = S.Task('c2_t4_t1', length=8, delay_cost=1)
	S += c2_t4_t1 >= 36
	c2_t4_t1 += MM[1]

	c0_t00_mem0 = S.Task('c0_t00_mem0', length=1, delay_cost=1)
	S += c0_t00_mem0 >= 37
	c0_t00_mem0 += MM_MEM[0]

	c0_t00_mem1 = S.Task('c0_t00_mem1', length=1, delay_cost=1)
	S += c0_t00_mem1 >= 37
	c0_t00_mem1 += MM_MEM[3]

	c0_t4_t4 = S.Task('c0_t4_t4', length=8, delay_cost=1)
	S += c0_t4_t4 >= 37
	c0_t4_t4 += MM[1]

	c1_t10 = S.Task('c1_t10', length=1, delay_cost=1)
	S += c1_t10 >= 37
	c1_t10 += MAS[0]

	c2_t00_mem0 = S.Task('c2_t00_mem0', length=1, delay_cost=1)
	S += c2_t00_mem0 >= 37
	c2_t00_mem0 += MM_MEM[2]

	c2_t00_mem1 = S.Task('c2_t00_mem1', length=1, delay_cost=1)
	S += c2_t00_mem1 >= 37
	c2_t00_mem1 += MM_MEM[1]

	c0_t00 = S.Task('c0_t00', length=1, delay_cost=1)
	S += c0_t00 >= 38
	c0_t00 += MAS[2]

	c0_t50_mem0 = S.Task('c0_t50_mem0', length=1, delay_cost=1)
	S += c0_t50_mem0 >= 38
	c0_t50_mem0 += MAS_MEM[4]

	c0_t50_mem1 = S.Task('c0_t50_mem1', length=1, delay_cost=1)
	S += c0_t50_mem1 >= 38
	c0_t50_mem1 += MAS_MEM[5]

	c2_t00 = S.Task('c2_t00', length=1, delay_cost=1)
	S += c2_t00 >= 38
	c2_t00 += MAS[3]

	c2_t10_mem0 = S.Task('c2_t10_mem0', length=1, delay_cost=1)
	S += c2_t10_mem0 >= 38
	c2_t10_mem0 += MM_MEM[0]

	c2_t10_mem1 = S.Task('c2_t10_mem1', length=1, delay_cost=1)
	S += c2_t10_mem1 >= 38
	c2_t10_mem1 += MM_MEM[3]

	c2_t1_t5_mem0 = S.Task('c2_t1_t5_mem0', length=1, delay_cost=1)
	S += c2_t1_t5_mem0 >= 38
	c2_t1_t5_mem0 += MM_MEM[2]

	c2_t1_t5_mem1 = S.Task('c2_t1_t5_mem1', length=1, delay_cost=1)
	S += c2_t1_t5_mem1 >= 38
	c2_t1_t5_mem1 += MM_MEM[1]

	c0_t0_t5_mem0 = S.Task('c0_t0_t5_mem0', length=1, delay_cost=1)
	S += c0_t0_t5_mem0 >= 39
	c0_t0_t5_mem0 += MM_MEM[0]

	c0_t0_t5_mem1 = S.Task('c0_t0_t5_mem1', length=1, delay_cost=1)
	S += c0_t0_t5_mem1 >= 39
	c0_t0_t5_mem1 += MM_MEM[3]

	c0_t50 = S.Task('c0_t50', length=1, delay_cost=1)
	S += c0_t50 >= 39
	c0_t50 += MAS[3]

	c1_t00_mem0 = S.Task('c1_t00_mem0', length=1, delay_cost=1)
	S += c1_t00_mem0 >= 39
	c1_t00_mem0 += MM_MEM[2]

	c1_t00_mem1 = S.Task('c1_t00_mem1', length=1, delay_cost=1)
	S += c1_t00_mem1 >= 39
	c1_t00_mem1 += MM_MEM[1]

	c2_t10 = S.Task('c2_t10', length=1, delay_cost=1)
	S += c2_t10 >= 39
	c2_t10 += MAS[4]

	c2_t1_t5 = S.Task('c2_t1_t5', length=1, delay_cost=1)
	S += c2_t1_t5 >= 39
	c2_t1_t5 += MAS[2]

	c2_t50_mem0 = S.Task('c2_t50_mem0', length=1, delay_cost=1)
	S += c2_t50_mem0 >= 39
	c2_t50_mem0 += MAS_MEM[6]

	c2_t50_mem1 = S.Task('c2_t50_mem1', length=1, delay_cost=1)
	S += c2_t50_mem1 >= 39
	c2_t50_mem1 += MAS_MEM[9]

	c0_t0_t5 = S.Task('c0_t0_t5', length=1, delay_cost=1)
	S += c0_t0_t5 >= 40
	c0_t0_t5 += MAS[5]

	c1_t00 = S.Task('c1_t00', length=1, delay_cost=1)
	S += c1_t00 >= 40
	c1_t00 += MAS[2]

	c1_t0_t5_mem0 = S.Task('c1_t0_t5_mem0', length=1, delay_cost=1)
	S += c1_t0_t5_mem0 >= 40
	c1_t0_t5_mem0 += MM_MEM[2]

	c1_t0_t5_mem1 = S.Task('c1_t0_t5_mem1', length=1, delay_cost=1)
	S += c1_t0_t5_mem1 >= 40
	c1_t0_t5_mem1 += MM_MEM[1]

	c1_t50_mem0 = S.Task('c1_t50_mem0', length=1, delay_cost=1)
	S += c1_t50_mem0 >= 40
	c1_t50_mem0 += MAS_MEM[4]

	c1_t50_mem1 = S.Task('c1_t50_mem1', length=1, delay_cost=1)
	S += c1_t50_mem1 >= 40
	c1_t50_mem1 += MAS_MEM[1]

	c2_t11_mem0 = S.Task('c2_t11_mem0', length=1, delay_cost=1)
	S += c2_t11_mem0 >= 40
	c2_t11_mem0 += MM_MEM[0]

	c2_t11_mem1 = S.Task('c2_t11_mem1', length=1, delay_cost=1)
	S += c2_t11_mem1 >= 40
	c2_t11_mem1 += MAS_MEM[5]

	c2_t50 = S.Task('c2_t50', length=1, delay_cost=1)
	S += c2_t50 >= 40
	c2_t50 += MAS[3]

	c1_t0_t5 = S.Task('c1_t0_t5', length=1, delay_cost=1)
	S += c1_t0_t5 >= 41
	c1_t0_t5 += MAS[0]

	c1_t1_t5_mem0 = S.Task('c1_t1_t5_mem0', length=1, delay_cost=1)
	S += c1_t1_t5_mem0 >= 41
	c1_t1_t5_mem0 += MM_MEM[0]

	c1_t1_t5_mem1 = S.Task('c1_t1_t5_mem1', length=1, delay_cost=1)
	S += c1_t1_t5_mem1 >= 41
	c1_t1_t5_mem1 += MM_MEM[1]

	c1_t4_t5_mem0 = S.Task('c1_t4_t5_mem0', length=1, delay_cost=1)
	S += c1_t4_t5_mem0 >= 41
	c1_t4_t5_mem0 += MM_MEM[2]

	c1_t4_t5_mem1 = S.Task('c1_t4_t5_mem1', length=1, delay_cost=1)
	S += c1_t4_t5_mem1 >= 41
	c1_t4_t5_mem1 += MM_MEM[3]

	c1_t50 = S.Task('c1_t50', length=1, delay_cost=1)
	S += c1_t50 >= 41
	c1_t50 += MAS[3]

	c2_t11 = S.Task('c2_t11', length=1, delay_cost=1)
	S += c2_t11 >= 41
	c2_t11 += MAS[1]

	c1_t11_mem0 = S.Task('c1_t11_mem0', length=1, delay_cost=1)
	S += c1_t11_mem0 >= 42
	c1_t11_mem0 += MM_MEM[0]

	c1_t11_mem1 = S.Task('c1_t11_mem1', length=1, delay_cost=1)
	S += c1_t11_mem1 >= 42
	c1_t11_mem1 += MAS_MEM[3]

	c1_t1_t5 = S.Task('c1_t1_t5', length=1, delay_cost=1)
	S += c1_t1_t5 >= 42
	c1_t1_t5 += MAS[1]

	c1_t4_t5 = S.Task('c1_t4_t5', length=1, delay_cost=1)
	S += c1_t4_t5 >= 42
	c1_t4_t5 += MAS[0]

	c2_t0_t5_mem0 = S.Task('c2_t0_t5_mem0', length=1, delay_cost=1)
	S += c2_t0_t5_mem0 >= 42
	c2_t0_t5_mem0 += MM_MEM[2]

	c2_t0_t5_mem1 = S.Task('c2_t0_t5_mem1', length=1, delay_cost=1)
	S += c2_t0_t5_mem1 >= 42
	c2_t0_t5_mem1 += MM_MEM[1]

	c0_t11_mem0 = S.Task('c0_t11_mem0', length=1, delay_cost=1)
	S += c0_t11_mem0 >= 43
	c0_t11_mem0 += MM_MEM[0]

	c0_t11_mem1 = S.Task('c0_t11_mem1', length=1, delay_cost=1)
	S += c0_t11_mem1 >= 43
	c0_t11_mem1 += MAS_MEM[5]

	c1_t01_mem0 = S.Task('c1_t01_mem0', length=1, delay_cost=1)
	S += c1_t01_mem0 >= 43
	c1_t01_mem0 += MM_MEM[2]

	c1_t01_mem1 = S.Task('c1_t01_mem1', length=1, delay_cost=1)
	S += c1_t01_mem1 >= 43
	c1_t01_mem1 += MAS_MEM[1]

	c1_t11 = S.Task('c1_t11', length=1, delay_cost=1)
	S += c1_t11 >= 43
	c1_t11 += MAS[5]

	c2_t0_t5 = S.Task('c2_t0_t5', length=1, delay_cost=1)
	S += c2_t0_t5 >= 43
	c2_t0_t5 += MAS[0]

	c0_t11 = S.Task('c0_t11', length=1, delay_cost=1)
	S += c0_t11 >= 44
	c0_t11 += MAS[0]

	c1_t01 = S.Task('c1_t01', length=1, delay_cost=1)
	S += c1_t01 >= 44
	c1_t01 += MAS[2]

	c2_t4_t5_mem0 = S.Task('c2_t4_t5_mem0', length=1, delay_cost=1)
	S += c2_t4_t5_mem0 >= 44
	c2_t4_t5_mem0 += MM_MEM[2]

	c2_t4_t5_mem1 = S.Task('c2_t4_t5_mem1', length=1, delay_cost=1)
	S += c2_t4_t5_mem1 >= 44
	c2_t4_t5_mem1 += MM_MEM[3]

	c1_t40_mem0 = S.Task('c1_t40_mem0', length=1, delay_cost=1)
	S += c1_t40_mem0 >= 45
	c1_t40_mem0 += MM_MEM[2]

	c1_t40_mem1 = S.Task('c1_t40_mem1', length=1, delay_cost=1)
	S += c1_t40_mem1 >= 45
	c1_t40_mem1 += MM_MEM[3]

	c2_t01_mem0 = S.Task('c2_t01_mem0', length=1, delay_cost=1)
	S += c2_t01_mem0 >= 45
	c2_t01_mem0 += MM_MEM[0]

	c2_t01_mem1 = S.Task('c2_t01_mem1', length=1, delay_cost=1)
	S += c2_t01_mem1 >= 45
	c2_t01_mem1 += MAS_MEM[1]

	c2_t4_t5 = S.Task('c2_t4_t5', length=1, delay_cost=1)
	S += c2_t4_t5 >= 45
	c2_t4_t5 += MAS[2]

	c0_t01_mem0 = S.Task('c0_t01_mem0', length=1, delay_cost=1)
	S += c0_t01_mem0 >= 46
	c0_t01_mem0 += MM_MEM[2]

	c0_t01_mem1 = S.Task('c0_t01_mem1', length=1, delay_cost=1)
	S += c0_t01_mem1 >= 46
	c0_t01_mem1 += MAS_MEM[11]

	c1_t40 = S.Task('c1_t40', length=1, delay_cost=1)
	S += c1_t40 >= 46
	c1_t40 += MAS[0]

	c2_t01 = S.Task('c2_t01', length=1, delay_cost=1)
	S += c2_t01 >= 46
	c2_t01 += MAS[1]

	c0_t01 = S.Task('c0_t01', length=1, delay_cost=1)
	S += c0_t01 >= 47
	c0_t01 += MAS[3]

	c2_t40_mem0 = S.Task('c2_t40_mem0', length=1, delay_cost=1)
	S += c2_t40_mem0 >= 47
	c2_t40_mem0 += MM_MEM[2]

	c2_t40_mem1 = S.Task('c2_t40_mem1', length=1, delay_cost=1)
	S += c2_t40_mem1 >= 47
	c2_t40_mem1 += MM_MEM[3]

	c2_t40 = S.Task('c2_t40', length=1, delay_cost=1)
	S += c2_t40 >= 48
	c2_t40 += MAS[0]


	# new tasks
	c0_t1_t4 = S.Task('c0_t1_t4', length=8, delay_cost=1)
	c0_t1_t4 += alt(MM)
	c0_t1_t4_in = S.Task('c0_t1_t4_in', length=1, delay_cost=1)
	c0_t1_t4_in += alt(MM_in)
	S += c0_t1_t4_in*MM_in[0]<=c0_t1_t4*MM[0]
	S += c0_t1_t4_in*MM_in[1]<=c0_t1_t4*MM[1]
	S += c0_t1_t4<44

	c0_t1_t4_mem0 = S.Task('c0_t1_t4_mem0', length=1, delay_cost=1)
	c0_t1_t4_mem0 += MAS_MEM[4]
	S += 15 < c0_t1_t4_mem0
	S += c0_t1_t4_mem0 <= c0_t1_t4

	c0_t1_t4_mem1 = S.Task('c0_t1_t4_mem1', length=1, delay_cost=1)
	c0_t1_t4_mem1 += MAS_MEM[1]
	S += 33 < c0_t1_t4_mem1
	S += c0_t1_t4_mem1 <= c0_t1_t4

	c0_t4_t1 = S.Task('c0_t4_t1', length=8, delay_cost=1)
	c0_t4_t1 += alt(MM)
	c0_t4_t1_in = S.Task('c0_t4_t1_in', length=1, delay_cost=1)
	c0_t4_t1_in += alt(MM_in)
	S += c0_t4_t1_in*MM_in[0]<=c0_t4_t1*MM[0]
	S += c0_t4_t1_in*MM_in[1]<=c0_t4_t1*MM[1]
	S += c0_t4_t1<45

	c0_t4_t1_mem0 = S.Task('c0_t4_t1_mem0', length=1, delay_cost=1)
	c0_t4_t1_mem0 += MAS_MEM[8]
	S += 5 < c0_t4_t1_mem0
	S += c0_t4_t1_mem0 <= c0_t4_t1

	c0_t4_t1_mem1 = S.Task('c0_t4_t1_mem1', length=1, delay_cost=1)
	c0_t4_t1_mem1 += MAS_MEM[11]
	S += 35 < c0_t4_t1_mem1
	S += c0_t4_t1_mem1 <= c0_t4_t1

	c0_t40 = S.Task('c0_t40', length=1, delay_cost=1)
	c0_t40 += alt(MAS)
	S += c0_t40<1000

	c0_t40_mem0 = S.Task('c0_t40_mem0', length=1, delay_cost=1)
	c0_t40_mem0 += MM_MEM[0]
	S += 30 < c0_t40_mem0
	S += c0_t40_mem0 <= c0_t40

	c0_t40_mem1 = S.Task('c0_t40_mem1', length=1, delay_cost=1)
	c0_t40_mem1 += alt(MM_MEM)
	S += (c0_t4_t1*MM[0])-1 < c0_t40_mem1*MM_MEM[1]
	S += (c0_t4_t1*MM[1])-1 < c0_t40_mem1*MM_MEM[3]
	S += c0_t40_mem1 <= c0_t40

	c0_t4_t5 = S.Task('c0_t4_t5', length=1, delay_cost=1)
	c0_t4_t5 += alt(MAS)
	S += c0_t4_t5<1000

	c0_t4_t5_mem0 = S.Task('c0_t4_t5_mem0', length=1, delay_cost=1)
	c0_t4_t5_mem0 += MM_MEM[0]
	S += 30 < c0_t4_t5_mem0
	S += c0_t4_t5_mem0 <= c0_t4_t5

	c0_t4_t5_mem1 = S.Task('c0_t4_t5_mem1', length=1, delay_cost=1)
	c0_t4_t5_mem1 += alt(MM_MEM)
	S += (c0_t4_t1*MM[0])-1 < c0_t4_t5_mem1*MM_MEM[1]
	S += (c0_t4_t1*MM[1])-1 < c0_t4_t5_mem1*MM_MEM[3]
	S += c0_t4_t5_mem1 <= c0_t4_t5

	c0_t41 = S.Task('c0_t41', length=1, delay_cost=1)
	c0_t41 += alt(MAS)
	c0_t41_mem0 = S.Task('c0_t41_mem0', length=1, delay_cost=1)
	c0_t41_mem0 += MM_MEM[2]
	S += 44 < c0_t41_mem0
	S += c0_t41_mem0 <= c0_t41

	c0_t41_mem1 = S.Task('c0_t41_mem1', length=1, delay_cost=1)
	c0_t41_mem1 += alt(MAS_MEM)
	S += (c0_t4_t5*MAS[0])-1 < c0_t41_mem1*MAS_MEM[1]
	S += (c0_t4_t5*MAS[1])-1 < c0_t41_mem1*MAS_MEM[3]
	S += (c0_t4_t5*MAS[2])-1 < c0_t41_mem1*MAS_MEM[5]
	S += (c0_t4_t5*MAS[3])-1 < c0_t41_mem1*MAS_MEM[7]
	S += (c0_t4_t5*MAS[4])-1 < c0_t41_mem1*MAS_MEM[9]
	S += (c0_t4_t5*MAS[5])-1 < c0_t41_mem1*MAS_MEM[11]
	S += c0_t41_mem1 <= c0_t41

	c0_s00 = S.Task('c0_s00', length=1, delay_cost=1)
	c0_s00 += alt(MAS)
	c0_s00_mem0 = S.Task('c0_s00_mem0', length=1, delay_cost=1)
	c0_s00_mem0 += MAS_MEM[4]
	S += 35 < c0_s00_mem0
	S += c0_s00_mem0 <= c0_s00

	c0_s00_mem1 = S.Task('c0_s00_mem1', length=1, delay_cost=1)
	c0_s00_mem1 += MAS_MEM[1]
	S += 44 < c0_s00_mem1
	S += c0_s00_mem1 <= c0_s00

	c0_s01 = S.Task('c0_s01', length=1, delay_cost=1)
	c0_s01 += alt(MAS)
	c0_s01_mem0 = S.Task('c0_s01_mem0', length=1, delay_cost=1)
	c0_s01_mem0 += MAS_MEM[4]
	S += 35 < c0_s01_mem0
	S += c0_s01_mem0 <= c0_s01

	c0_s01_mem1 = S.Task('c0_s01_mem1', length=1, delay_cost=1)
	c0_s01_mem1 += MAS_MEM[1]
	S += 44 < c0_s01_mem1
	S += c0_s01_mem1 <= c0_s01

	c0_t51 = S.Task('c0_t51', length=1, delay_cost=1)
	c0_t51 += alt(MAS)
	c0_t51_mem0 = S.Task('c0_t51_mem0', length=1, delay_cost=1)
	c0_t51_mem0 += MAS_MEM[6]
	S += 47 < c0_t51_mem0
	S += c0_t51_mem0 <= c0_t51

	c0_t51_mem1 = S.Task('c0_t51_mem1', length=1, delay_cost=1)
	c0_t51_mem1 += MAS_MEM[1]
	S += 44 < c0_t51_mem1
	S += c0_t51_mem1 <= c0_t51

	c010 = S.Task('c010', length=1, delay_cost=1)
	c010 += alt(MAS)
	S += 0<c010

	c010_w = S.Task('c010_w', length=1, delay_cost=1)
	c010_w += alt(MAIN_MEM_w)
	S += c010 <= c010_w

	c010_mem0 = S.Task('c010_mem0', length=1, delay_cost=1)
	c010_mem0 += alt(MAS_MEM)
	S += (c0_t40*MAS[0])-1 < c010_mem0*MAS_MEM[0]
	S += (c0_t40*MAS[1])-1 < c010_mem0*MAS_MEM[2]
	S += (c0_t40*MAS[2])-1 < c010_mem0*MAS_MEM[4]
	S += (c0_t40*MAS[3])-1 < c010_mem0*MAS_MEM[6]
	S += (c0_t40*MAS[4])-1 < c010_mem0*MAS_MEM[8]
	S += (c0_t40*MAS[5])-1 < c010_mem0*MAS_MEM[10]
	S += c010_mem0 <= c010

	c010_mem1 = S.Task('c010_mem1', length=1, delay_cost=1)
	c010_mem1 += MAS_MEM[7]
	S += 39 < c010_mem1
	S += c010_mem1 <= c010

	c1_t41 = S.Task('c1_t41', length=1, delay_cost=1)
	c1_t41 += alt(MAS)
	c1_t41_mem0 = S.Task('c1_t41_mem0', length=1, delay_cost=1)
	c1_t41_mem0 += MM_MEM[2]
	S += 42 < c1_t41_mem0
	S += c1_t41_mem0 <= c1_t41

	c1_t41_mem1 = S.Task('c1_t41_mem1', length=1, delay_cost=1)
	c1_t41_mem1 += MAS_MEM[1]
	S += 42 < c1_t41_mem1
	S += c1_t41_mem1 <= c1_t41

	c1_s00 = S.Task('c1_s00', length=1, delay_cost=1)
	c1_s00 += alt(MAS)
	c1_s00_mem0 = S.Task('c1_s00_mem0', length=1, delay_cost=1)
	c1_s00_mem0 += MAS_MEM[0]
	S += 37 < c1_s00_mem0
	S += c1_s00_mem0 <= c1_s00

	c1_s00_mem1 = S.Task('c1_s00_mem1', length=1, delay_cost=1)
	c1_s00_mem1 += MAS_MEM[11]
	S += 43 < c1_s00_mem1
	S += c1_s00_mem1 <= c1_s00

	c1_s01 = S.Task('c1_s01', length=1, delay_cost=1)
	c1_s01 += alt(MAS)
	c1_s01_mem0 = S.Task('c1_s01_mem0', length=1, delay_cost=1)
	c1_s01_mem0 += MAS_MEM[0]
	S += 37 < c1_s01_mem0
	S += c1_s01_mem0 <= c1_s01

	c1_s01_mem1 = S.Task('c1_s01_mem1', length=1, delay_cost=1)
	c1_s01_mem1 += MAS_MEM[11]
	S += 43 < c1_s01_mem1
	S += c1_s01_mem1 <= c1_s01

	c1_t51 = S.Task('c1_t51', length=1, delay_cost=1)
	c1_t51 += alt(MAS)
	c1_t51_mem0 = S.Task('c1_t51_mem0', length=1, delay_cost=1)
	c1_t51_mem0 += MAS_MEM[4]
	S += 44 < c1_t51_mem0
	S += c1_t51_mem0 <= c1_t51

	c1_t51_mem1 = S.Task('c1_t51_mem1', length=1, delay_cost=1)
	c1_t51_mem1 += MAS_MEM[11]
	S += 43 < c1_t51_mem1
	S += c1_t51_mem1 <= c1_t51

	c110 = S.Task('c110', length=1, delay_cost=1)
	c110 += alt(MAS)
	S += 0<c110

	c110_w = S.Task('c110_w', length=1, delay_cost=1)
	c110_w += alt(MAIN_MEM_w)
	S += c110 <= c110_w

	c110_mem0 = S.Task('c110_mem0', length=1, delay_cost=1)
	c110_mem0 += MAS_MEM[0]
	S += 46 < c110_mem0
	S += c110_mem0 <= c110

	c110_mem1 = S.Task('c110_mem1', length=1, delay_cost=1)
	c110_mem1 += MAS_MEM[7]
	S += 41 < c110_mem1
	S += c110_mem1 <= c110

	c2_t41 = S.Task('c2_t41', length=1, delay_cost=1)
	c2_t41 += alt(MAS)
	c2_t41_mem0 = S.Task('c2_t41_mem0', length=1, delay_cost=1)
	c2_t41_mem0 += MM_MEM[2]
	S += 41 < c2_t41_mem0
	S += c2_t41_mem0 <= c2_t41

	c2_t41_mem1 = S.Task('c2_t41_mem1', length=1, delay_cost=1)
	c2_t41_mem1 += MAS_MEM[5]
	S += 45 < c2_t41_mem1
	S += c2_t41_mem1 <= c2_t41

	c2_s00 = S.Task('c2_s00', length=1, delay_cost=1)
	c2_s00 += alt(MAS)
	c2_s00_mem0 = S.Task('c2_s00_mem0', length=1, delay_cost=1)
	c2_s00_mem0 += MAS_MEM[8]
	S += 39 < c2_s00_mem0
	S += c2_s00_mem0 <= c2_s00

	c2_s00_mem1 = S.Task('c2_s00_mem1', length=1, delay_cost=1)
	c2_s00_mem1 += MAS_MEM[3]
	S += 41 < c2_s00_mem1
	S += c2_s00_mem1 <= c2_s00

	c2_s01 = S.Task('c2_s01', length=1, delay_cost=1)
	c2_s01 += alt(MAS)
	c2_s01_mem0 = S.Task('c2_s01_mem0', length=1, delay_cost=1)
	c2_s01_mem0 += MAS_MEM[8]
	S += 39 < c2_s01_mem0
	S += c2_s01_mem0 <= c2_s01

	c2_s01_mem1 = S.Task('c2_s01_mem1', length=1, delay_cost=1)
	c2_s01_mem1 += MAS_MEM[3]
	S += 41 < c2_s01_mem1
	S += c2_s01_mem1 <= c2_s01

	c2_t51 = S.Task('c2_t51', length=1, delay_cost=1)
	c2_t51 += alt(MAS)
	c2_t51_mem0 = S.Task('c2_t51_mem0', length=1, delay_cost=1)
	c2_t51_mem0 += MAS_MEM[2]
	S += 46 < c2_t51_mem0
	S += c2_t51_mem0 <= c2_t51

	c2_t51_mem1 = S.Task('c2_t51_mem1', length=1, delay_cost=1)
	c2_t51_mem1 += MAS_MEM[3]
	S += 41 < c2_t51_mem1
	S += c2_t51_mem1 <= c2_t51

	c210 = S.Task('c210', length=1, delay_cost=1)
	c210 += alt(MAS)
	S += 0<c210

	c210_w = S.Task('c210_w', length=1, delay_cost=1)
	c210_w += alt(MAIN_MEM_w)
	S += c210 <= c210_w

	c210_mem0 = S.Task('c210_mem0', length=1, delay_cost=1)
	c210_mem0 += MAS_MEM[0]
	S += 48 < c210_mem0
	S += c210_mem0 <= c210

	c210_mem1 = S.Task('c210_mem1', length=1, delay_cost=1)
	c210_mem1 += MAS_MEM[7]
	S += 40 < c210_mem1
	S += c210_mem1 <= c210

	c000 = S.Task('c000', length=1, delay_cost=1)
	c000 += alt(MAS)
	S += 0<c000

	c000_w = S.Task('c000_w', length=1, delay_cost=1)
	c000_w += alt(MAIN_MEM_w)
	S += c000 <= c000_w

	c000_mem0 = S.Task('c000_mem0', length=1, delay_cost=1)
	c000_mem0 += MAS_MEM[4]
	S += 38 < c000_mem0
	S += c000_mem0 <= c000

	c000_mem1 = S.Task('c000_mem1', length=1, delay_cost=1)
	c000_mem1 += alt(MAS_MEM)
	S += (c0_s00*MAS[0])-1 < c000_mem1*MAS_MEM[1]
	S += (c0_s00*MAS[1])-1 < c000_mem1*MAS_MEM[3]
	S += (c0_s00*MAS[2])-1 < c000_mem1*MAS_MEM[5]
	S += (c0_s00*MAS[3])-1 < c000_mem1*MAS_MEM[7]
	S += (c0_s00*MAS[4])-1 < c000_mem1*MAS_MEM[9]
	S += (c0_s00*MAS[5])-1 < c000_mem1*MAS_MEM[11]
	S += c000_mem1 <= c000

	c001 = S.Task('c001', length=1, delay_cost=1)
	c001 += alt(MAS)
	S += 0<c001

	c001_w = S.Task('c001_w', length=1, delay_cost=1)
	c001_w += alt(MAIN_MEM_w)
	S += c001 <= c001_w

	c001_mem0 = S.Task('c001_mem0', length=1, delay_cost=1)
	c001_mem0 += MAS_MEM[6]
	S += 47 < c001_mem0
	S += c001_mem0 <= c001

	c001_mem1 = S.Task('c001_mem1', length=1, delay_cost=1)
	c001_mem1 += alt(MAS_MEM)
	S += (c0_s01*MAS[0])-1 < c001_mem1*MAS_MEM[1]
	S += (c0_s01*MAS[1])-1 < c001_mem1*MAS_MEM[3]
	S += (c0_s01*MAS[2])-1 < c001_mem1*MAS_MEM[5]
	S += (c0_s01*MAS[3])-1 < c001_mem1*MAS_MEM[7]
	S += (c0_s01*MAS[4])-1 < c001_mem1*MAS_MEM[9]
	S += (c0_s01*MAS[5])-1 < c001_mem1*MAS_MEM[11]
	S += c001_mem1 <= c001

	c011 = S.Task('c011', length=1, delay_cost=1)
	c011 += alt(MAS)
	S += 0<c011

	c011_w = S.Task('c011_w', length=1, delay_cost=1)
	c011_w += alt(MAIN_MEM_w)
	S += c011 <= c011_w

	c011_mem0 = S.Task('c011_mem0', length=1, delay_cost=1)
	c011_mem0 += alt(MAS_MEM)
	S += (c0_t41*MAS[0])-1 < c011_mem0*MAS_MEM[0]
	S += (c0_t41*MAS[1])-1 < c011_mem0*MAS_MEM[2]
	S += (c0_t41*MAS[2])-1 < c011_mem0*MAS_MEM[4]
	S += (c0_t41*MAS[3])-1 < c011_mem0*MAS_MEM[6]
	S += (c0_t41*MAS[4])-1 < c011_mem0*MAS_MEM[8]
	S += (c0_t41*MAS[5])-1 < c011_mem0*MAS_MEM[10]
	S += c011_mem0 <= c011

	c011_mem1 = S.Task('c011_mem1', length=1, delay_cost=1)
	c011_mem1 += alt(MAS_MEM)
	S += (c0_t51*MAS[0])-1 < c011_mem1*MAS_MEM[1]
	S += (c0_t51*MAS[1])-1 < c011_mem1*MAS_MEM[3]
	S += (c0_t51*MAS[2])-1 < c011_mem1*MAS_MEM[5]
	S += (c0_t51*MAS[3])-1 < c011_mem1*MAS_MEM[7]
	S += (c0_t51*MAS[4])-1 < c011_mem1*MAS_MEM[9]
	S += (c0_t51*MAS[5])-1 < c011_mem1*MAS_MEM[11]
	S += c011_mem1 <= c011

	c100 = S.Task('c100', length=1, delay_cost=1)
	c100 += alt(MAS)
	S += 0<c100

	c100_w = S.Task('c100_w', length=1, delay_cost=1)
	c100_w += alt(MAIN_MEM_w)
	S += c100 <= c100_w

	c100_mem0 = S.Task('c100_mem0', length=1, delay_cost=1)
	c100_mem0 += MAS_MEM[4]
	S += 40 < c100_mem0
	S += c100_mem0 <= c100

	c100_mem1 = S.Task('c100_mem1', length=1, delay_cost=1)
	c100_mem1 += alt(MAS_MEM)
	S += (c1_s00*MAS[0])-1 < c100_mem1*MAS_MEM[1]
	S += (c1_s00*MAS[1])-1 < c100_mem1*MAS_MEM[3]
	S += (c1_s00*MAS[2])-1 < c100_mem1*MAS_MEM[5]
	S += (c1_s00*MAS[3])-1 < c100_mem1*MAS_MEM[7]
	S += (c1_s00*MAS[4])-1 < c100_mem1*MAS_MEM[9]
	S += (c1_s00*MAS[5])-1 < c100_mem1*MAS_MEM[11]
	S += c100_mem1 <= c100

	c101 = S.Task('c101', length=1, delay_cost=1)
	c101 += alt(MAS)
	S += 0<c101

	c101_w = S.Task('c101_w', length=1, delay_cost=1)
	c101_w += alt(MAIN_MEM_w)
	S += c101 <= c101_w

	c101_mem0 = S.Task('c101_mem0', length=1, delay_cost=1)
	c101_mem0 += MAS_MEM[4]
	S += 44 < c101_mem0
	S += c101_mem0 <= c101

	c101_mem1 = S.Task('c101_mem1', length=1, delay_cost=1)
	c101_mem1 += alt(MAS_MEM)
	S += (c1_s01*MAS[0])-1 < c101_mem1*MAS_MEM[1]
	S += (c1_s01*MAS[1])-1 < c101_mem1*MAS_MEM[3]
	S += (c1_s01*MAS[2])-1 < c101_mem1*MAS_MEM[5]
	S += (c1_s01*MAS[3])-1 < c101_mem1*MAS_MEM[7]
	S += (c1_s01*MAS[4])-1 < c101_mem1*MAS_MEM[9]
	S += (c1_s01*MAS[5])-1 < c101_mem1*MAS_MEM[11]
	S += c101_mem1 <= c101

	c111 = S.Task('c111', length=1, delay_cost=1)
	c111 += alt(MAS)
	S += 0<c111

	c111_w = S.Task('c111_w', length=1, delay_cost=1)
	c111_w += alt(MAIN_MEM_w)
	S += c111 <= c111_w

	c111_mem0 = S.Task('c111_mem0', length=1, delay_cost=1)
	c111_mem0 += alt(MAS_MEM)
	S += (c1_t41*MAS[0])-1 < c111_mem0*MAS_MEM[0]
	S += (c1_t41*MAS[1])-1 < c111_mem0*MAS_MEM[2]
	S += (c1_t41*MAS[2])-1 < c111_mem0*MAS_MEM[4]
	S += (c1_t41*MAS[3])-1 < c111_mem0*MAS_MEM[6]
	S += (c1_t41*MAS[4])-1 < c111_mem0*MAS_MEM[8]
	S += (c1_t41*MAS[5])-1 < c111_mem0*MAS_MEM[10]
	S += c111_mem0 <= c111

	c111_mem1 = S.Task('c111_mem1', length=1, delay_cost=1)
	c111_mem1 += alt(MAS_MEM)
	S += (c1_t51*MAS[0])-1 < c111_mem1*MAS_MEM[1]
	S += (c1_t51*MAS[1])-1 < c111_mem1*MAS_MEM[3]
	S += (c1_t51*MAS[2])-1 < c111_mem1*MAS_MEM[5]
	S += (c1_t51*MAS[3])-1 < c111_mem1*MAS_MEM[7]
	S += (c1_t51*MAS[4])-1 < c111_mem1*MAS_MEM[9]
	S += (c1_t51*MAS[5])-1 < c111_mem1*MAS_MEM[11]
	S += c111_mem1 <= c111

	c200 = S.Task('c200', length=1, delay_cost=1)
	c200 += alt(MAS)
	S += 0<c200

	c200_w = S.Task('c200_w', length=1, delay_cost=1)
	c200_w += alt(MAIN_MEM_w)
	S += c200 <= c200_w

	c200_mem0 = S.Task('c200_mem0', length=1, delay_cost=1)
	c200_mem0 += MAS_MEM[6]
	S += 38 < c200_mem0
	S += c200_mem0 <= c200

	c200_mem1 = S.Task('c200_mem1', length=1, delay_cost=1)
	c200_mem1 += alt(MAS_MEM)
	S += (c2_s00*MAS[0])-1 < c200_mem1*MAS_MEM[1]
	S += (c2_s00*MAS[1])-1 < c200_mem1*MAS_MEM[3]
	S += (c2_s00*MAS[2])-1 < c200_mem1*MAS_MEM[5]
	S += (c2_s00*MAS[3])-1 < c200_mem1*MAS_MEM[7]
	S += (c2_s00*MAS[4])-1 < c200_mem1*MAS_MEM[9]
	S += (c2_s00*MAS[5])-1 < c200_mem1*MAS_MEM[11]
	S += c200_mem1 <= c200

	c201 = S.Task('c201', length=1, delay_cost=1)
	c201 += alt(MAS)
	S += 0<c201

	c201_w = S.Task('c201_w', length=1, delay_cost=1)
	c201_w += alt(MAIN_MEM_w)
	S += c201 <= c201_w

	c201_mem0 = S.Task('c201_mem0', length=1, delay_cost=1)
	c201_mem0 += MAS_MEM[2]
	S += 46 < c201_mem0
	S += c201_mem0 <= c201

	c201_mem1 = S.Task('c201_mem1', length=1, delay_cost=1)
	c201_mem1 += alt(MAS_MEM)
	S += (c2_s01*MAS[0])-1 < c201_mem1*MAS_MEM[1]
	S += (c2_s01*MAS[1])-1 < c201_mem1*MAS_MEM[3]
	S += (c2_s01*MAS[2])-1 < c201_mem1*MAS_MEM[5]
	S += (c2_s01*MAS[3])-1 < c201_mem1*MAS_MEM[7]
	S += (c2_s01*MAS[4])-1 < c201_mem1*MAS_MEM[9]
	S += (c2_s01*MAS[5])-1 < c201_mem1*MAS_MEM[11]
	S += c201_mem1 <= c201

	c211 = S.Task('c211', length=1, delay_cost=1)
	c211 += alt(MAS)
	S += 0<c211

	c211_w = S.Task('c211_w', length=1, delay_cost=1)
	c211_w += alt(MAIN_MEM_w)
	S += c211 <= c211_w

	c211_mem0 = S.Task('c211_mem0', length=1, delay_cost=1)
	c211_mem0 += alt(MAS_MEM)
	S += (c2_t41*MAS[0])-1 < c211_mem0*MAS_MEM[0]
	S += (c2_t41*MAS[1])-1 < c211_mem0*MAS_MEM[2]
	S += (c2_t41*MAS[2])-1 < c211_mem0*MAS_MEM[4]
	S += (c2_t41*MAS[3])-1 < c211_mem0*MAS_MEM[6]
	S += (c2_t41*MAS[4])-1 < c211_mem0*MAS_MEM[8]
	S += (c2_t41*MAS[5])-1 < c211_mem0*MAS_MEM[10]
	S += c211_mem0 <= c211

	c211_mem1 = S.Task('c211_mem1', length=1, delay_cost=1)
	c211_mem1 += alt(MAS_MEM)
	S += (c2_t51*MAS[0])-1 < c211_mem1*MAS_MEM[1]
	S += (c2_t51*MAS[1])-1 < c211_mem1*MAS_MEM[3]
	S += (c2_t51*MAS[2])-1 < c211_mem1*MAS_MEM[5]
	S += (c2_t51*MAS[3])-1 < c211_mem1*MAS_MEM[7]
	S += (c2_t51*MAS[4])-1 < c211_mem1*MAS_MEM[9]
	S += (c2_t51*MAS[5])-1 < c211_mem1*MAS_MEM[11]
	S += c211_mem1 <= c211

	solvers.mip.solve(S,msg=1,kind='CPLEX',ratio_gap=1.01)

	solution = [['hoge']*len(S.solution()[1]) for i in range(len(S.solution()))]
	for i in range(len(S.solution())):
		for j in range(len(S.solution()[i])):
			solution[i][j]=str(S.solution()[i][j])
	print(solution)

	cycles = int(solution[-1][3])

	pic_file_name = "/home/mfukuda/ABE/multiRAM_multiMAS_16mux/scheduling_result/stage8MM2_stage1MAS6/FP12_INV_AFTER_FPINV/schedule3.png"
	if(S.solution() != []):
		plotters.matplotlib.plot(S,img_filename=pic_file_name, show_task_labels=False, fig_size=(cycles*0.25+3, 8))

	return solution
